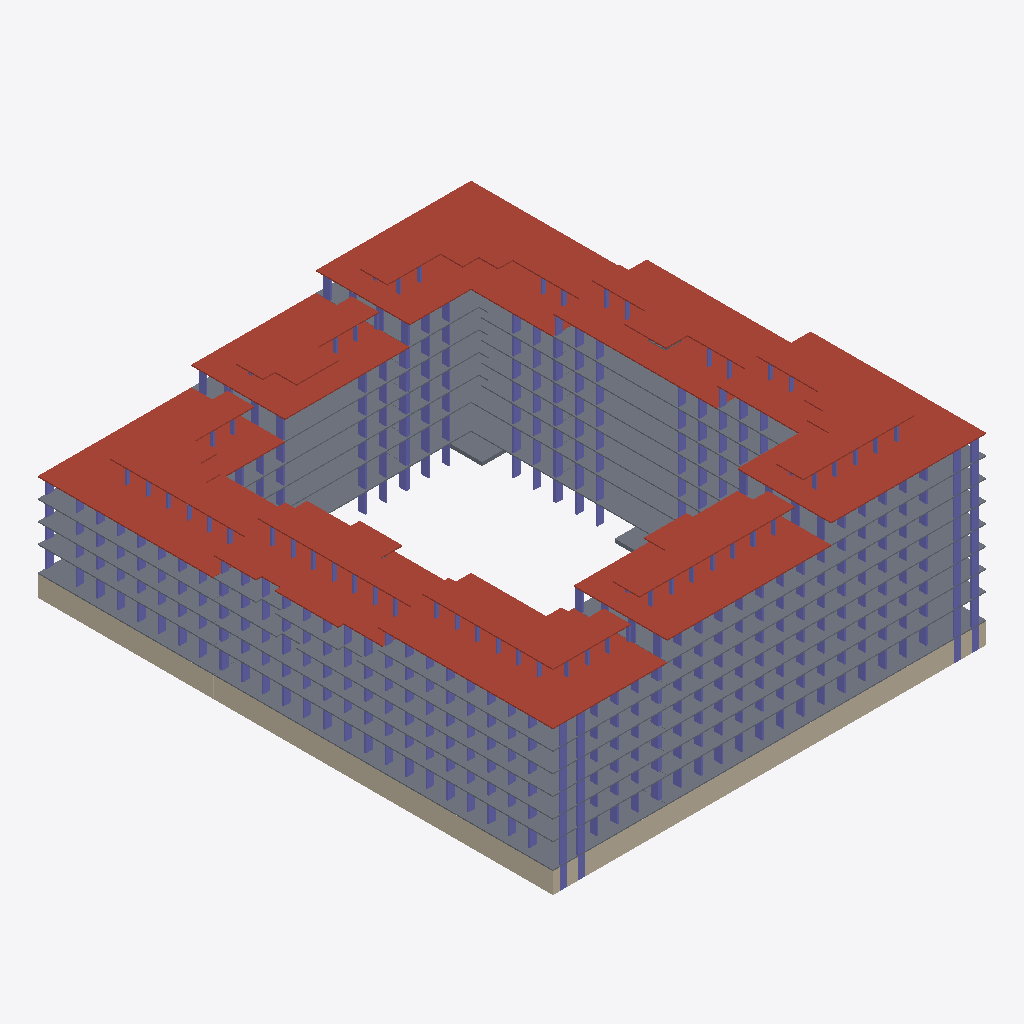
Isometric view of an IFC building model (ifcZIP, schema IFC4X3, length unit millimetre), seen from the south-west, elements coloured by IFC class: 323 columns (violet), 51 slabs (grey), 16 roofs (red-brown), 10 walls (beige).
Extent 73.0 m × 86.8 m × 35.1 m (x, y, z). Storeys (64): тб1_с1_э0 at -3.82 m; тб1_с2_э0 at -3.82 m; тб2_с1_э0 at -3.82 m; тб3_с1_э0 at -3.82 m; тб3_с2_э0 at -3.82 m; тб3_с3_э0 at -3.82 m; тб4_с1_э0 at -3.82 m; тб4_с2_э0 at -3.82 m; тб1_с1_э1 at -0.15 m; тб1_с2_э1 at -0.15 m; тб2_с1_э1 at -0.15 m; тб3_с1_э1 at -0.15 m; тб3_с2_э1 at -0.15 m; тб3_с3_э1 at -0.15 m; тб4_с1_э1 at -0.15 m; тб4_с2_э1 at -0.15 m. Elements (2043): 1908 IfcColumn, 83 IfcSlab, 52 IfcWall.

HEADER;
FILE_DESCRIPTION(('ViewDefinition[CoordinationView]'),'2;1');
FILE_NAME('','2024-05-22T07:40:55',(''),(''),'','BIMserver','');
FILE_SCHEMA(('IFC4X3'));
ENDSEC;
DATA;
#29917=IFCPROJECT('2UzG6KHJX6yPfo7sQ$0EzB',#36680,'ЮКВ17',$,$,$,$,(#146),#29913);
#29914=IFCSITE('1g3Lv43DP0Y8Q4K5Chm0Zj',#4,'ekb',$,$,#29915,$,'Екатеринбург',.COMPLEX.,$,$,$,$,$);
#29883=IFCSITE('3wmkdfzzHDHwWHgSwGCxmc',#4,'Южные кварталыы',$,$,#29878,$,'Южные кварталы',.PARTIAL.,$,$,$,$,$);
#3=IFCBUILDING('24Ctf31CDCAfV$$uN4tJYG',#4,'BRU_Секция_CN78_С1',$,'BRU_Секция_CN78',#5,$,$,.ELEMENT.,$,$,$);
#9=IFCBUILDING('1Mh8ej1iv4HxLtlZJ4gI2v',#4,'BRU_Секция_EW6_1_С2',$,'BRU_Секция_EW6_1',#10,$,$,.ELEMENT.,$,$,$);
#13=IFCBUILDING('1Yazd5m4j8$Az7TdTIS$Dl',#4,'BRU_Секция_CN78_С3',$,'BRU_Секция_CN78',#14,$,$,.ELEMENT.,$,$,$);
#17=IFCBUILDING('0S_8Qbo5z6mBOGsNP9E_dl',#4,'BRU_Секция_NS8_С4',$,'BRU_Секция_NS8',#18,$,$,.ELEMENT.,$,$,$);
#21=IFCBUILDING('16WHKIHEn5l9uGD4Hw5e4M',#4,'BRU_Секция_CS78_С5',$,'BRU_Секция_CS78',#22,$,$,.ELEMENT.,$,$,$);
#25=IFCBUILDING('01hFjfjKz4ShggsTKQ3ZkY',#4,'BRU_Секция_EW8_С6',$,'BRU_Секция_EW8',#26,$,$,.ELEMENT.,$,$,$);
#29=IFCBUILDING('0ZLlgz9kXEv9vmxB4TYiZA',#4,'BRU_Секция_CS58_С7',$,'BRU_Секция_CS58',#30,$,$,.ELEMENT.,$,$,$);
#33=IFCBUILDING('34DMJMScv4TfXYwb8DD_Fp',#4,'BRU_Секция_NS8_С8',$,'BRU_Секция_NS8',#34,$,$,.ELEMENT.,$,$,$);
#29876=IFCBUILDING('383SSNZUT0zxVrh2PdmHSP',#4,'ЮКВ17',$,'BRU_Квартал_закрытый_12х16_без_башни',#29877,$,'Южные кварталыы 17',.COMPLEX.,$,$,$);
#29885=IFCBUILDING('2FtfUfrEL3ygoATqwAGs8R',#4,'тб_2',$,'BRU_Температурный_блок',#29890,$,$,.COMPLEX.,$,$,$);
#29886=IFCBUILDING('0sCfndNUL6FfvW9pBOYV5L',#4,'тб_3',$,'BRU_Температурный_блок',#29896,$,$,.COMPLEX.,$,$,$);
#29887=IFCBUILDING('1fYFo3kRD6cxtEtkUCCnNX',#4,'тб_6',$,'BRU_Температурный_блок',#29902,$,$,.COMPLEX.,$,$,$);
#29888=IFCBUILDING('3Jf5KGbTz7d9OLeHrpwmUg',#4,'тб_8',$,'BRU_Температурный_блок',#29908,$,$,.COMPLEX.,$,$,$);
#14041=IFCBUILDINGSTOREY('0v4RWSQvj5ofBK5Mtd6LHy',#4,'тб4_с2_э6','Этаж 06 (отм. +17,250) Тех.этаж','BRU_Этаж',#14042,$,$,.ELEMENT.,17250.0);
#11684=IFCBUILDINGSTOREY('2wf$x6PsTBruRCfnxgDLfh',#4,'тб1_с1_э0','Этаж -01 (отм. -3,820)','BRU_Этаж',#11685,$,$,.ELEMENT.,-3820.0);
#11731=IFCBUILDINGSTOREY('1f1VnyNVTCnxQRThEDm6KU',#4,'тб1_с1_э1','Этаж 01 (отм. -0,150)','BRU_Этаж',#11732,$,$,.ELEMENT.,-150.0);
#11776=IFCBUILDINGSTOREY('2Rnl2nMnL2PhzTIKfo5Ze3',#4,'тб1_с1_э2','Этаж 02 (отм. +4,050)','BRU_Этаж',#11777,$,$,.ELEMENT.,4050.0);
#11821=IFCBUILDINGSTOREY('0VvV9IcGz0tgR1ZZr$IUDq',#4,'тб1_с1_э3','Этаж 03 (отм. +7,350)','BRU_Этаж',#11822,$,$,.ELEMENT.,7350.0);
#11866=IFCBUILDINGSTOREY('3TaJnWUXz43fq1W4e$zuAU',#4,'тб1_с1_э4','Этаж 04 (отм. +10,650)','BRU_Этаж',#11867,$,$,.ELEMENT.,10650.0);
#11890=IFCBUILDINGSTOREY('3NxuEqE_n9jebNPCcsDLsc',#4,'тб1_с1_э5','Этаж 05 (отм. +13,950) Тех.этаж','BRU_Этаж',#11891,$,$,.ELEMENT.,13950.0);
#14052=IFCBUILDINGSTOREY('1Aj5W12jv4y8acho7277eY',#4,'тб1_с1_э6','Этаж 06 (отм. +16,500) Кровля','BRU_Этаж',#14053,$,$,.ELEMENT.,16500.0);
#11924=IFCBUILDINGSTOREY('2I_mHScj18Ehk2oiO3P831',#4,'тб1_с2_э0','Этаж -01 (отм. -3,820)','BRU_Этаж',#11925,$,$,.ELEMENT.,-3820.0);
#11953=IFCBUILDINGSTOREY('37q$coQfv7zRfB_0pO2kUI',#4,'тб1_с2_э1','Этаж 01 (отм. -0,150)','BRU_Этаж',#11954,$,$,.ELEMENT.,-150.0);
#11982=IFCBUILDINGSTOREY('1JUXIwr2z0kRADhTB0NukY',#4,'тб1_с2_э2','Этаж 02 (отм. +4,050)','BRU_Этаж',#11983,$,$,.ELEMENT.,4050.0);
#12011=IFCBUILDINGSTOREY('20btgqRyj4KQIaaz5_FA0D',#4,'тб1_с2_э3','Этаж 03 (отм. +7,350)','BRU_Этаж',#12012,$,$,.ELEMENT.,7350.0);
#12040=IFCBUILDINGSTOREY('2F8MORSNz4TQmXThZNzgdF',#4,'тб1_с2_э4','Этаж 04 (отм. +10,650)','BRU_Этаж',#12041,$,$,.ELEMENT.,10650.0);
#12069=IFCBUILDINGSTOREY('0LxywuNznDWhxCqqaC7BZF',#4,'тб1_с2_э5','Этаж 05 (отм. +13,950)','BRU_Этаж',#12070,$,$,.ELEMENT.,13950.0);
#12085=IFCBUILDINGSTOREY('3x8voj0fD0yPkKWptk2GxN',#4,'тб1_с2_э6','Этаж 06 (отм. +17,250) Тех.этаж','BRU_Этаж',#12086,$,$,.ELEMENT.,17250.0);
#14063=IFCBUILDINGSTOREY('2IzH9ipU99$efTmua9ctkN',#4,'тб1_с2_э7','Этаж 07 (отм. +19,800) Кровля','BRU_Этаж',#14064,$,$,.ELEMENT.,19800.0);
#12142=IFCBUILDINGSTOREY('2wppedqXz7Eem6dhAwS90A',#4,'тб2_с1_э0','Этаж -01 (отм. -3,820)','BRU_Этаж',#12143,$,$,.ELEMENT.,-3820.0);
#12191=IFCBUILDINGSTOREY('3I6QesaNn3pvsntNtL_RQL',#4,'тб2_с1_э1','Этаж 01 (отм. -0,150)','BRU_Этаж',#12192,$,$,.ELEMENT.,-150.0);
#12240=IFCBUILDINGSTOREY('1f8Dz_kdL5Ex1HWCBuQwxa',#4,'тб2_с1_э2','Этаж 02 (отм. +4,050)','BRU_Этаж',#12241,$,$,.ELEMENT.,4050.0);
#12289=IFCBUILDINGSTOREY('3rbfXRKgz9_vdi01XD0Y0C',#4,'тб2_с1_э3','Этаж 03 (отм. +7,350)','BRU_Этаж',#12290,$,$,.ELEMENT.,7350.0);
#12338=IFCBUILDINGSTOREY('2eK8xPipT8AB2c9a1FjGkd',#4,'тб2_с1_э4','Этаж 04 (отм. +10,650)','BRU_Этаж',#12339,$,$,.ELEMENT.,10650.0);
#12387=IFCBUILDINGSTOREY('3xQiFG0jz3DQ0DADsBYWMl',#4,'тб2_с1_э5','Этаж 05 (отм. +13,950)','BRU_Этаж',#12388,$,$,.ELEMENT.,13950.0);
#12436=IFCBUILDINGSTOREY('0FTv9dkHP1u95yREsfx4gm',#4,'тб2_с1_э6','Этаж 06 (отм. +17,250)','BRU_Этаж',#12437,$,$,.ELEMENT.,17250.0);
#12460=IFCBUILDINGSTOREY('2TC1Q6oh95jBPJn$RlCF4C',#4,'тб2_с1_э7','Этаж 07 (отм. +20,550) Тех.этаж','BRU_Этаж',#12461,$,$,.ELEMENT.,20550.0);
#14074=IFCBUILDINGSTOREY('20cgFvCqz8zebZE0OZONGu',#4,'тб2_с1_э8','Этаж 08 (отм. +23,100) Кровля','BRU_Этаж',#14075,$,$,.ELEMENT.,23100.0);
#12498=IFCBUILDINGSTOREY('378VALGFz4EQRLRfCNSk2d',#4,'тб3_с1_э0','Этаж -01 (отм. -3,820)','BRU_Этаж',#12499,$,$,.ELEMENT.,-3820.0);
#12531=IFCBUILDINGSTOREY('2hk$j0QzzEogZXbBzLlok9',#4,'тб3_с1_э1','Этаж 01 (отм. -0,150)','BRU_Этаж',#12532,$,$,.ELEMENT.,-150.0);
#12564=IFCBUILDINGSTOREY('3JVC8TnKrFIe6x51cOdg8t',#4,'тб3_с1_э2','Этаж 02 (отм. +4,050)','BRU_Этаж',#12565,$,$,.ELEMENT.,4050.0);
#12597=IFCBUILDINGSTOREY('31urpf2RX2WeChbAyts6Dr',#4,'тб3_с1_э3','Этаж 03 (отм. +7,350)','BRU_Этаж',#12598,$,$,.ELEMENT.,7350.0);
#12630=IFCBUILDINGSTOREY('0ItsbuDrH3Z9AvQXvqAKQ2',#4,'тб3_с1_э4','Этаж 04 (отм. +10,650)','BRU_Этаж',#12631,$,$,.ELEMENT.,10650.0);
#12663=IFCBUILDINGSTOREY('15eEOfwmD2uA9a$pEAiaAS',#4,'тб3_с1_э5','Этаж 05 (отм. +13,950)','BRU_Этаж',#12664,$,$,.ELEMENT.,13950.0);
#12696=IFCBUILDINGSTOREY('0XUkNfxf91lB37s8vHnhVU',#4,'тб3_с1_э6','Этаж 06 (отм. +17,250)','BRU_Этаж',#12697,$,$,.ELEMENT.,17250.0);
#12729=IFCBUILDINGSTOREY('1vZXwFJer6cAw3pvdt1MAb',#4,'тб3_с1_э7','Этаж 07 (отм. +20,550)','BRU_Этаж',#12730,$,$,.ELEMENT.,20550.0);
#12747=IFCBUILDINGSTOREY('0rpFTrET56PP5mi7eEQs1N',#4,'тб3_с1_э8','Этаж 08 (отм. +23,850) Тех.этаж','BRU_Этаж',#12748,$,$,.ELEMENT.,23850.0);
#14089=IFCBUILDINGSTOREY('0n8YgwHETCpxs7a7I6hwJC',#4,'тб3_с1_э9','Этаж 09 (отм. +26,870) Кровля','BRU_Этаж',#14090,$,$,.ELEMENT.,26870.0);
#12804=IFCBUILDINGSTOREY('0JbfvTtVr8XRR1R0Svbjpj',#4,'тб3_с2_э0','Этаж -01 (отм. -3,820)','BRU_Этаж',#12805,$,$,.ELEMENT.,-3820.0);
#12853=IFCBUILDINGSTOREY('0Zf7akHHPDgOyVnbWdDREp',#4,'тб3_с2_э1','Этаж 01 (отм. -0,150)','BRU_Этаж',#12854,$,$,.ELEMENT.,-150.0);
#12902=IFCBUILDINGSTOREY('2jX25ieIr8ePPABCjCDONU',#4,'тб3_с2_э2','Этаж 02 (отм. +4,050)','BRU_Этаж',#12903,$,$,.ELEMENT.,4050.0);
#12951=IFCBUILDINGSTOREY('2A9CLLrbbBbOQSO$74EGr3',#4,'тб3_с2_э3','Этаж 03 (отм. +7,350)','BRU_Этаж',#12952,$,$,.ELEMENT.,7350.0);
#13000=IFCBUILDINGSTOREY('2gpvCfbR9Fn9vr6duy$e3F',#4,'тб3_с2_э4','Этаж 04 (отм. +10,650)','BRU_Этаж',#13001,$,$,.ELEMENT.,10650.0);
#13049=IFCBUILDINGSTOREY('0wkM2qmoz1Awr1K_bHwCHV',#4,'тб3_с2_э5','Этаж 05 (отм. +13,950)','BRU_Этаж',#13050,$,$,.ELEMENT.,13950.0);
#13098=IFCBUILDINGSTOREY('2B2Ug2TznBcgJC_Hlzw2O5',#4,'тб3_с2_э6','Этаж 06 (отм. +17,250)','BRU_Этаж',#13099,$,$,.ELEMENT.,17250.0);
#13147=IFCBUILDINGSTOREY('0y1leR0$P6LuABSHMXO9hs',#4,'тб3_с2_э7','Этаж 07 (отм. +20,550)','BRU_Этаж',#13148,$,$,.ELEMENT.,20550.0);
#13196=IFCBUILDINGSTOREY('2adJIMZe9Eswpd3wqTA95y',#4,'тб3_с2_э8','Этаж 08 (отм. +23,850)','BRU_Этаж',#13197,$,$,.ELEMENT.,23850.0);
#13218=IFCBUILDINGSTOREY('2fZAKOGR99eORMEXn3LS_u',#4,'тб3_с2_э9','Этаж 09 (отм. +27,150) Тех.этаж','BRU_Этаж',#13219,$,$,.ELEMENT.,27150.0);
#14100=IFCBUILDINGSTOREY('2dizxpUVz9O8zN2aw3TRa_',#4,'тб3_с2_э10','Этаж 10 (отм. +29,700) Кровля','BRU_Этаж',#14101,$,$,.ELEMENT.,29700.0);
#13256=IFCBUILDINGSTOREY('1uNc0$yj1EJvNdqtbGIEcU',#4,'тб3_с3_э0','Этаж -01 (отм. -3,820)','BRU_Этаж',#13257,$,$,.ELEMENT.,-3820.0);
#13289=IFCBUILDINGSTOREY('3ZHvXlekr9GAsGbjKxmKHH',#4,'тб3_с3_э1','Этаж 01 (отм. -0,150)','BRU_Этаж',#13290,$,$,.ELEMENT.,-150.0);
#13322=IFCBUILDINGSTOREY('3t$aoyV5j96gStFKkFapxN',#4,'тб3_с3_э2','Этаж 02 (отм. +4,050)','BRU_Этаж',#13323,$,$,.ELEMENT.,4050.0);
#13355=IFCBUILDINGSTOREY('38wH$MQ396iRei3cQVTqdh',#4,'тб3_с3_э3','Этаж 03 (отм. +7,350)','BRU_Этаж',#13356,$,$,.ELEMENT.,7350.0);
#13388=IFCBUILDINGSTOREY('3o6pkLxmP6Vvav9y7PjgXh',#4,'тб3_с3_э4','Этаж 04 (отм. +10,650)','BRU_Этаж',#13389,$,$,.ELEMENT.,10650.0);
#13421=IFCBUILDINGSTOREY('2BECPNTj93SBzTDTCfL0P9',#4,'тб3_с3_э5','Этаж 05 (отм. +13,950)','BRU_Этаж',#13422,$,$,.ELEMENT.,13950.0);
#13454=IFCBUILDINGSTOREY('1WmyzGaw90dfoHQDo8$CZo',#4,'тб3_с3_э6','Этаж 06 (отм. +17,250)','BRU_Этаж',#13455,$,$,.ELEMENT.,17250.0);
#13487=IFCBUILDINGSTOREY('3LPUUnF3n5hOwgzuIe_X0u',#4,'тб3_с3_э7','Этаж 07 (отм. +20,550)','BRU_Этаж',#13488,$,$,.ELEMENT.,20550.0);
#13505=IFCBUILDINGSTOREY('0APOdsNMX1eRPcju4r251w',#4,'тб3_с3_э8','Этаж 08 (отм. +23,850) Тех.этаж','BRU_Этаж',#13506,$,$,.ELEMENT.,23850.0);
#14111=IFCBUILDINGSTOREY('00JaufOzH9nwn1f5j4zMMR',#4,'тб3_с3_э9','Этаж 09 (отм. +26,400) Кровля','BRU_Этаж',#14112,$,$,.ELEMENT.,26400.0);
#13554=IFCBUILDINGSTOREY('3Dzd3ym2H0nv$9F6M2Kd$$',#4,'тб4_с1_э0','Этаж -01 (отм. -3,820)','BRU_Этаж',#13555,$,$,.ELEMENT.,-3820.0);
#13595=IFCBUILDINGSTOREY('0EAiyZA0PEjfschn_KEgsr',#4,'тб4_с1_э1','Этаж 01 (отм. -0,150)','BRU_Этаж',#13596,$,$,.ELEMENT.,-150.0);
#13636=IFCBUILDINGSTOREY('24GWnPuOj0GwVUIRw9YTwV',#4,'тб4_с1_э2','Этаж 02 (отм. +4,050)','BRU_Этаж',#13637,$,$,.ELEMENT.,4050.0);
#13677=IFCBUILDINGSTOREY('0uVRSWTjPE$9ApZgKg4T6i',#4,'тб4_с1_э3','Этаж 03 (отм. +7,350)','BRU_Этаж',#13678,$,$,.ELEMENT.,7350.0);
#13718=IFCBUILDINGSTOREY('10DKVF6WvBi9lzCilmHt0j',#4,'тб4_с1_э4','Этаж 04 (отм. +10,650)','BRU_Этаж',#13719,$,$,.ELEMENT.,10650.0);
#13759=IFCBUILDINGSTOREY('1E3R_oE4vFjuwKewM$YK4i',#4,'тб4_с1_э5','Этаж 05 (отм. +13,950)','BRU_Этаж',#13760,$,$,.ELEMENT.,13950.0);
#13800=IFCBUILDINGSTOREY('1LG6xuBPHEDhOQQZtcDjkx',#4,'тб4_с1_э6','Этаж 06 (отм. +17,250)','BRU_Этаж',#13801,$,$,.ELEMENT.,17250.0);
#13820=IFCBUILDINGSTOREY('0Vz_P4F2L7YwhiuZ9S4EQG',#4,'тб4_с1_э7','Этаж 07 (отм. +20,550) Тех.этаж','BRU_Этаж',#13821,$,$,.ELEMENT.,20550.0);
#11589=IFCSLAB('0cv7rvuwD0tuQF4vob4vWc',#11635,'5.9_перекрытие','Покрытия','Монолитное_перекрытие_200',#13201,#3505,$,.ROOF.);
#11587=IFCSLAB('2bfJS7fvf3gRPw5QdjZAuW',#11635,'3.7_перекрытие','Покрытия','Монолитное_перекрытие_200',#12441,#3429,$,.ROOF.);
#11585=IFCSLAB('2g$VZeNr5E6weQ$atVrFyW',#11635,'1.5_перекрытие','Покрытия','Монолитное_перекрытие_200',#11871,#3369,$,.ROOF.);
#11591=IFCSLAB('2JGdck7Sz9t8OS$PAtk0fe',#11635,'7.7_перекрытие','Покрытия','Монолитное_перекрытие_200',#13805,#3573,$,.ROOF.);
#11590=IFCSLAB('3PCnKkxe57SQZwfkPxDsB6',#11635,'6.8_перекрытие','Покрытия','Монолитное_перекрытие_200',#13492,#3541,$,.ROOF.);
#11588=IFCSLAB('151ikVMpLCuAi0lJZQuODU',#11635,'4.8_перекрытие','Покрытия','Монолитное_перекрытие_200',#12734,#3465,$,.ROOF.);
#11592=IFCSLAB('301FP7QvH27w18UFv88pgl',#11635,'8.6_перекрытие','Покрытия','Монолитное_перекрытие_200',#14028,#3601,$,.ROOF.);
#11586=IFCSLAB('1UNBWg80PEnQntUn8iccr2',#11635,'2.6_перекрытие','Покрытия','Монолитное_перекрытие_200',#12074,#3397,$,.ROOF.);
#11593=IFCSLAB('1DXiBYjAz2OvY6tbxgNFhJ',#11635,'тб1_с1_э7_перекрытие','Покрытия','Монолитное_перекрытие_200',#14050,#4480,$,.ROOF.);
#11595=IFCSLAB('0BhanN7Dr3LPHzPCk617dF',#11635,'тб2_с1_э9_перекрытие','Покрытия','Монолитное_перекрытие_200',#14072,#6347,$,.ROOF.);
#11598=IFCSLAB('1kD7ZWHprDweZucmEoUEbW',#11635,'тб3_с2_э11_перекрытие','Покрытия','Монолитное_перекрытие_200',#14098,#8856,$,.ROOF.);
#11600=IFCSLAB('0pvFE9y1DB1gDg5xJQOCeD',#11635,'тб4_с1_э9_перекрытие','Покрытия','Монолитное_перекрытие_200',#14120,#10795,$,.ROOF.);
#11599=IFCSLAB('1w$8if$XLBQv8Gi5e2jJrg',#11635,'тб3_с3_э10_перекрытие','Покрытия','Монолитное_перекрытие_200',#14109,#9757,$,.ROOF.);
#11597=IFCSLAB('3DeHwjxFjCBBsfMZtKFUiR',#11635,'тб3_с1_э10_перекрытие','Покрытия','Монолитное_перекрытие_200',#14087,#7252,$,.ROOF.);
#11602=IFCSLAB('13n_i9sZz3KAm7rFkk15Y1',#11635,'тб4_с2_э8_перекрытие','Покрытия','Монолитное_перекрытие_200',#14139,#11494,$,.ROOF.);
#11559=IFCSLAB('0eahqulBv2zuGXHxrY0fP7',#11635,'7.1_перекрытие','Перекрытия','Монолитное_перекрытие_180',#13559,#3549,$,.FLOOR.);
#11563=IFCSLAB('21cV0gROP7GhXSZ8$HexG_',#11635,'7.5_перекрытие','Перекрытия','Монолитное_перекрытие_180',#13723,#3565,$,.FLOOR.);
#11562=IFCSLAB('3Q_T_gSAX1QxhY2KlWmIr3',#11635,'7.4_перекрытие','Перекрытия','Монолитное_перекрытие_180',#13682,#3561,$,.FLOOR.);
#11560=IFCSLAB('0H2J7A0yL0_vfwaH9Hrbr5',#11635,'7.2_перекрытие','Перекрытия','Монолитное_перекрытие_180',#13600,#3553,$,.FLOOR.);
#11561=IFCSLAB('2AU4zN_FD7W9jVd0tPkC7A',#11635,'7.3_перекрытие','Перекрытия','Монолитное_перекрытие_180',#13641,#3557,$,.FLOOR.);
#11564=IFCSLAB('0OqBkK$W17lweQK6eEFNfy',#11635,'7.6_перекрытие','Покрытия','Монолитное_перекрытие_180',#13764,#3569,$,.FLOOR.);
#11594=IFCSLAB('0KX$aCnaH6dfbpKoJj2d5I',#11635,'тб1_с2_э8_перекрытие','Покрытия','Монолитное_перекрытие_200',#14061,#5069,$,.ROOF.);
#11551=IFCSLAB('3CBOa4fHz7eAAt2AeWDAIf',#11635,'5.8_перекрытие','Покрытия','Монолитное_перекрытие_180',#13152,#3501,$,.FLOOR.);
#11676=IFCWALL('2WN5v91QTCru5mOWJnZBef',#11635,$,'Подвал','Монолитная_стена_250',#29952,#3761,$,.SOLIDWALL.);
#13546=IFCWALL('1SA_FkPyrArerL837TFpMW',#11635,$,'Подвал','Монолитная_стена_250',#30049,#9897,$,.SOLIDWALL.);
#13251=IFCWALL('3YmdjUmU58Rx6moY_rlo6n',#11635,$,'Подвал','Монолитная_стена_250',#30034,#8964,$,.SOLIDWALL.);
#11522=IFCSLAB('2wqeHyP7zA6grxgExF51lv',#11635,'1.1_перекрытие','Перекрытия','Монолитное_перекрытие_180',#11691,#3353,$,.FLOOR.);
#13853=IFCWALL('1ez$pks91F6gnArpXgICwo',#11635,$,'Подвал','Монолитная_стена_250',#30065,#10903,$,.SOLIDWALL.);
#11525=IFCSLAB('176l3ziuf3hhpSFNeYT_6V',#11635,'1.4_перекрытие','Покрытия','Монолитное_перекрытие_180',#11826,#3365,$,.FLOOR.);
#11558=IFCSLAB('3Ip46iTWDDxP6dlvS7nWuf',#11635,'6.7_перекрытие','Покрытия','Монолитное_перекрытие_180',#13459,#3537,$,.FLOOR.);
#11524=IFCSLAB('2ReNK_pVXDggmBV3wCetpz',#11635,'1.3_перекрытие','Перекрытия','Монолитное_перекрытие_180',#11781,#3361,$,.FLOOR.);
#11552=IFCSLAB('0tobpw_G5DVwgvVxrnWDRS',#11635,'6.1_перекрытие','Перекрытия','Монолитное_перекрытие_180',#13261,#3513,$,.FLOOR.);
#11531=IFCSLAB('2bYuhHKR19qf395hi8oyeL',#11635,'3.1_перекрытие','Перекрытия','Монолитное_перекрытие_180',#12147,#3405,$,.FLOOR.);
#11536=IFCSLAB('06Ifm7vA53EftQvN1hsomj',#11635,'3.6_перекрытие','Покрытия','Монолитное_перекрытие_180',#12392,#3425,$,.FLOOR.);
#11550=IFCSLAB('0ceR1H2XLCGh4DS$5PT_n$',#11635,'5.7_перекрытие','Перекрытия','Монолитное_перекрытие_180',#13103,#3497,$,.FLOOR.);
#11565=IFCSLAB('24BQpYsvH7IOieJ7fGJAiL',#11635,'8.1_перекрытие','Перекрытия','Монолитное_перекрытие_180',#13863,#3581,$,.FLOOR.);
#11523=IFCSLAB('3kBr2trtT1zu6KSbMX3M0d',#11635,'1.2_перекрытие','Перекрытия','Монолитное_перекрытие_180',#11736,#3357,$,.FLOOR.);
#11544=IFCSLAB('2ekWYcc71CSPa0o_akHvFq',#11635,'5.1_перекрытие','Перекрытия','Монолитное_перекрытие_180',#12809,#3473,$,.FLOOR.);
#11530=IFCSLAB('0uRl5j9JXCpfTzadzDhb1X',#11635,'2.5_перекрытие','Покрытия','Монолитное_перекрытие_180',#12045,#3393,$,.FLOOR.);
#11567=IFCSLAB('1IxycrA1T8Ge$2$sIYrsqN',#11635,'8.3_перекрытие','Перекрытия','Монолитное_перекрытие_180',#13929,#3589,$,.FLOOR.);
#11549=IFCSLAB('1wzafQaAvFPgcsxNduhB1U',#11635,'5.6_перекрытие','Перекрытия','Монолитное_перекрытие_180',#13054,#3493,$,.FLOOR.);
#11568=IFCSLAB('1BYAJGNbb7JBL2BcCu049Y',#11635,'8.4_перекрытие','Перекрытия','Монолитное_перекрытие_180',#13962,#3593,$,.FLOOR.);
#11548=IFCSLAB('1RgjFNkLf2SxxeQsye_uFn',#11635,'5.5_перекрытие','Перекрытия','Монолитное_перекрытие_180',#13005,#3489,$,.FLOOR.);
#11566=IFCSLAB('2RlE$J6PT3NuWAJbgrePI6',#11635,'8.2_перекрытие','Перекрытия','Монолитное_перекрытие_180',#13896,#3585,$,.FLOOR.);
#11557=IFCSLAB('3dN7$uRRrBbg6YRV_RRJqc',#11635,'6.6_перекрытие','Перекрытия','Монолитное_перекрытие_180',#13426,#3533,$,.FLOOR.);
#11553=IFCSLAB('2ilQpLfmjDxgmlBFsJ$cTd',#11635,'6.2_перекрытие','Перекрытия','Монолитное_перекрытие_180',#13294,#3517,$,.FLOOR.);
#11554=IFCSLAB('0F0OaawfzBpx0yAJ3Vofw3',#11635,'6.3_перекрытие','Перекрытия','Монолитное_перекрытие_180',#13327,#3521,$,.FLOOR.);
#11555=IFCSLAB('34Mdv9Mgf43hMLbHJRyxDO',#11635,'6.4_перекрытие','Перекрытия','Монолитное_перекрытие_180',#13360,#3525,$,.FLOOR.);
#11556=IFCSLAB('2AQzVA9VbBIOjKJ5$tM$n8',#11635,'6.5_перекрытие','Перекрытия','Монолитное_перекрытие_180',#13393,#3529,$,.FLOOR.);
#11540=IFCSLAB('0rydeM_0rF3vg$UGgMyb1U',#11635,'4.4_перекрытие','Перекрытия','Монолитное_перекрытие_180',#12602,#3449,$,.FLOOR.);
#11542=IFCSLAB('0H5RcwYxTCKOGTsgwtTQ2f',#11635,'4.6_перекрытие','Перекрытия','Монолитное_перекрытие_180',#12668,#3457,$,.FLOOR.);
#11541=IFCSLAB('00dzLRSJD0V8NCkwBEoEjM',#11635,'4.5_перекрытие','Перекрытия','Монолитное_перекрытие_180',#12635,#3453,$,.FLOOR.);
#11543=IFCSLAB('0rif2orCLAshsDym9x91mV',#11635,'4.7_перекрытие','Покрытия','Монолитное_перекрытие_180',#12701,#3461,$,.FLOOR.);
#11569=IFCSLAB('3FSOnYS0b1quco4OlOkCvO',#11635,'8.5_перекрытие','Покрытия','Монолитное_перекрытие_180',#13995,#3597,$,.FLOOR.);
#12799=IFCWALL('0FMmcqc1T6q9_G91C7Ajk9',#11635,$,'Подвал','Монолитная_стена_250',#29863,#7433,$,.SOLIDWALL.);
#11532=IFCSLAB('29zxjV1zP2KwUFu6WPXTPB',#11635,'3.2_перекрытие','Перекрытия','Монолитное_перекрытие_180',#12196,#3409,$,.FLOOR.);
#11547=IFCSLAB('1xk8_AsoDBzBDrckvAT5fK',#11635,'5.4_перекрытие','Перекрытия','Монолитное_перекрытие_180',#12956,#3485,$,.FLOOR.);
#11534=IFCSLAB('18OGuOU9P20BolietgEAkS',#11635,'3.4_перекрытие','Перекрытия','Монолитное_перекрытие_180',#12294,#3417,$,.FLOOR.);
#11539=IFCSLAB('37TdR0puzDDuAI6UhoO$is',#11635,'4.3_перекрытие','Перекрытия','Монолитное_перекрытие_180',#12569,#3445,$,.FLOOR.);
#11533=IFCSLAB('1tjg3ARhP6UP76FZzcYdov',#11635,'3.3_перекрытие','Перекрытия','Монолитное_перекрытие_180',#12245,#3413,$,.FLOOR.);
#11535=IFCSLAB('3fKHXNzFH2bhpTqB$R90cs',#11635,'3.5_перекрытие','Перекрытия','Монолитное_перекрытие_180',#12343,#3421,$,.FLOOR.);
#11545=IFCSLAB('25WXtw$yP6aui4nmek5csd',#11635,'5.2_перекрытие','Перекрытия','Монолитное_перекрытие_180',#12858,#3477,$,.FLOOR.);
#11546=IFCSLAB('355wkWB8jAgepTjF3R1yq6',#11635,'5.3_перекрытие','Перекрытия','Монолитное_перекрытие_180',#12907,#3481,$,.FLOOR.);
#11538=IFCSLAB('28$WR28M1A79VoraH9E51A',#11635,'4.2_перекрытие','Перекрытия','Монолитное_перекрытие_180',#12536,#3441,$,.FLOOR.);
#11537=IFCSLAB('0nRHZAV7119gSFUF3DZVxW',#11635,'4.1_перекрытие','Перекрытия','Монолитное_перекрытие_180',#12503,#3437,$,.FLOOR.);
#11528=IFCSLAB('3BQUlRvUj5k8Sgr9o$zdBW',#11635,'2.3_перекрытие','Перекрытия','Монолитное_перекрытие_180',#11987,#3385,$,.FLOOR.);
#11529=IFCSLAB('0fhtA_eVjBjeyDR7wl4x0f',#11635,'2.4_перекрытие','Перекрытия','Монолитное_перекрытие_180',#12016,#3389,$,.FLOOR.);
#11527=IFCSLAB('21mS25N1D5CRpMYlbFwoeI',#11635,'2.2_перекрытие','Перекрытия','Монолитное_перекрытие_180',#11958,#3381,$,.FLOOR.);
#11526=IFCSLAB('0Gpdd1x3P0EPj9ultqALUD',#11635,'2.1_перекрытие','Перекрытия','Монолитное_перекрытие_180',#11929,#3377,$,.FLOOR.);
#13549=IFCWALL('2D2QChwFL3AhhEL1ZGx3yT',#11635,$,'Подвал','Монолитная_стена_250',#29872,#9906,$,.SOLIDWALL.);
#11502=IFCSLAB('2C6OO0VePCERJermk1bG$4',#11635,'3.0_перекрытие',$,'Монолитное_перекрытие_600',#12090,#3401,$,.BASESLAB.);
#11503=IFCSLAB('1SgWwahXz4K8zzav9M7zLD',#11635,'4.0_перекрытие',$,'Монолитное_перекрытие_600',#12465,#3433,$,.BASESLAB.);
#11570=IFCSLAB('3oaxesZ2X8cAASjxzS1N$n',#11635,'тб4_с2_э2_перекрытие','Перекрытия','Монолитное_перекрытие_180',#14131,#10922,$,.FLOOR.);
#13548=IFCWALL('2eP$wQ2Y9FpO9bixDw1foh',#11635,$,'Подвал','Монолитная_стена_250',#29868,#9903,$,.SOLIDWALL.);
#12798=IFCWALL('2KmAi7Wk97lBqVdp_wmr3O',#11635,$,'Подвал','Монолитная_стена_250',#29859,#7430,$,.SOLIDWALL.);
#13594=IFCCOLUMN('31UgIyrxLArfyYbBKp1F7c',#11635,'Колонна_особая_тб4_с1_э1',$,'Монолитная_колонна_1200_250',#32189,#10059,$,.COLUMN.);
#12851=IFCCOLUMN('33o4l_Lp1AxuCFrVYMc25P',#11635,'Колонна_угловая_тб3_с2_э1',$,'Монолитная_колонна_1200_250',#32758,#7612,$,.COLUMN.);
#12852=IFCCOLUMN('1bpx51tofEG9voR9s82n$v',#11635,'Колонна_особая_тб3_с2_э1',$,'Монолитная_колонна_1200_250',#32757,#7616,$,.COLUMN.);
#13593=IFCCOLUMN('1pP2kpNFT8GBaax6B81V$E',#11635,'Колонна_угловая_тб4_с1_э1',$,'Монолитная_колонна_1200_250',#32190,#10055,$,.COLUMN.);
#11941=IFCCOLUMN('06MPhDrI9FwQkQC5BdjJA_',#11635,'Колонна_тб1_с2_э1_р0_ст4',$,'Монолитная_колонна_1200_250',#33438,#4633,$,.COLUMN.);
#12509=IFCCOLUMN('3RdPWxpJjDxAfnEydXQO2J',#11635,'Колонна_тб3_с1_э1_р0_ст1',$,'Монолитная_колонна_1200_250',#33016,#6492,$,.COLUMN.);
#11949=IFCCOLUMN('0lpC1vc658gQ46_$QGUXjf',#11635,'Колонна_тб1_с2_э1_р0_ст6',$,'Монолитная_колонна_1200_250',#33430,#4665,$,.COLUMN.);
#12171=IFCCOLUMN('3nBsWcai12auP5bDXtk04v',#11635,'Колонна_тб2_с1_э1_р2_ст0_вер',$,'Монолитная_колонна_1200_250',#33276,#5359,$,.COLUMN.);
#12151=IFCCOLUMN('1VU_UN7JPEAvEtCi72SzQs',#11635,'Колонна_тб2_с1_э1_р0_ст1_гор',$,'Монолитная_колонна_1200_250',#33296,#5279,$,.COLUMN.);
#13717=IFCCOLUMN('2SLLU6WjHAd8_mXqvq2sNA',#11635,'Колонна_особая_тб4_с1_э4',$,'Монолитная_колонна_1200_250',#32087,#10467,$,.COLUMN.);
#12949=IFCCOLUMN('00_wasnU5Em9H53y6XMLkC',#11635,'Колонна_угловая_тб3_с2_э3',$,'Монолитная_колонна_1200_250',#32674,#7948,$,.COLUMN.);
#12998=IFCCOLUMN('0mu84ZQbPBZQ_T1wI0fW97',#11635,'Колонна_угловая_тб3_с2_э4',$,'Монолитная_колонна_1200_250',#32632,#8116,$,.COLUMN.);
#13047=IFCCOLUMN('3RPqRrVrnAOgyNCvX7p$os',#11635,'Колонна_угловая_тб3_с2_э5',$,'Монолитная_колонна_1200_250',#32590,#8284,$,.COLUMN.);
#13096=IFCCOLUMN('01j$0yOmD6Weivmmc8pOe0',#11635,'Колонна_угловая_тб3_с2_э6',$,'Монолитная_колонна_1200_250',#32548,#8452,$,.COLUMN.);
#13145=IFCCOLUMN('3$G1Fes5XCQPbSqK3Nk0JV',#11635,'Колонна_угловая_тб3_с2_э7',$,'Монолитная_колонна_1200_250',#32506,#8620,$,.COLUMN.);
#13635=IFCCOLUMN('2FVgx29LTCHuCddSHap13Y',#11635,'Колонна_особая_тб4_с1_э2',$,'Монолитная_колонна_1200_250',#32155,#10195,$,.COLUMN.);
#13758=IFCCOLUMN('1ldBv$Mi9CoPV6nQb_iinr',#11635,'Колонна_особая_тб4_с1_э5',$,'Монолитная_колонна_1200_250',#32053,#10603,$,.COLUMN.);
#12394=IFCCOLUMN('16nx$meDn6SxFwLx67jk6p',#11635,'Колонна_тб2_с1_э6_р0_ст0_гор',$,'Монолитная_колонна_1200_250',#33088,#6111,$,.COLUMN.);
#12401=IFCCOLUMN('30yYJqi$zD9P19ovITvN8n',#11635,'Колонна_тб2_с1_э6_р1_ст0_гор',$,'Монолитная_колонна_1200_250',#33081,#6139,$,.COLUMN.);
#12900=IFCCOLUMN('2B9UrYJDb3UgNquy1M6Vjy',#11635,'Колонна_угловая_тб3_с2_э2',$,'Монолитная_колонна_1200_250',#32716,#7780,$,.COLUMN.);
#13154=IFCCOLUMN('3Svj2HPSr89PFIq6uKf7uX',#11635,'Колонна_тб3_с2_э8_р0_ст0_гор',$,'Монолитная_колонна_1200_250',#32504,#8628,$,.COLUMN.);
#13483=IFCCOLUMN('1hVfyILlfE2QwuFBoTra1D',#11635,'Колонна_тб3_с3_э7_р0_ст7',$,'Монолитная_колонна_1200_250',#32258,#9697,$,.COLUMN.);
#13486=IFCCOLUMN('1r9DIqj0L1mvujfFXXHsd9',#11635,'Колонна_тб3_с3_э7_р3_ст7',$,'Монолитная_колонна_1200_250',#32255,#9709,$,.COLUMN.);
#13676=IFCCOLUMN('1jTMpofQrB2e9vPF1kuB$9',#11635,'Колонна_особая_тб4_с1_э3',$,'Монолитная_колонна_1200_250',#32121,#10331,$,.COLUMN.);
#12047=IFCCOLUMN('3eCh9fmSjCBPV$Sea6lFd$',#11635,'Колонна_тб1_с2_э5_р0_ст0',$,'Монолитная_колонна_1200_250',#33360,#4945,$,.COLUMN.);
#13194=IFCCOLUMN('1NhvT_lMP8ngN6uo6IcW_g',#11635,'Колонна_угловая_тб3_с2_э8',$,'Монолитная_колонна_1200_250',#32464,#8788,$,.COLUMN.);
#13799=IFCCOLUMN('2lpsRYFsjEbezaQby2vrGw',#11635,'Колонна_особая_тб4_с1_э6',$,'Монолитная_колонна_1200_250',#32019,#10739,$,.COLUMN.);
#12505=IFCCOLUMN('0Hf9ONewD9xfw_hIIACdmo',#11635,'Колонна_тб3_с1_э1_р0_ст0',$,'Монолитная_колонна_1200_250',#33020,#6476,$,.COLUMN.);
#12513=IFCCOLUMN('0Wj0L9Zun3vBLVGoFItWF3',#11635,'Колонна_тб3_с1_э1_р0_ст2',$,'Монолитная_колонна_1200_250',#33012,#6508,$,.COLUMN.);
#11945=IFCCOLUMN('16AV3lRS15lfoJwGT6YrFz',#11635,'Колонна_тб1_с2_э1_р0_ст5',$,'Монолитная_колонна_1200_250',#33434,#4649,$,.COLUMN.);
#12169=IFCCOLUMN('2T8ycW7214D9rNY6JRimzs',#11635,'Колонна_тб2_с1_э1_р1_ст0_вер',$,'Монолитная_колонна_1200_250',#33278,#5351,$,.COLUMN.);
#12153=IFCCOLUMN('0ln2H5jofFCA3XxNLuMvVI',#11635,'Колонна_тб2_с1_э1_р0_ст2_гор',$,'Монолитная_колонна_1200_250',#33294,#5287,$,.COLUMN.);
#13160=IFCCOLUMN('1UisWoTizFcRVpVe6_YSYI',#11635,'Колонна_тб3_с2_э8_р0_ст0_гор',$,'Монолитная_колонна_1200_250',#32498,#8652,$,.COLUMN.);
#12999=IFCCOLUMN('0qHpvLa1TE2AmXim9YYNyQ',#11635,'Колонна_особая_тб3_с2_э4',$,'Монолитная_колонна_1200_250',#32631,#8120,$,.COLUMN.);
#13634=IFCCOLUMN('2U5gFQ_mDA6R5nHuDtqoDC',#11635,'Колонна_угловая_тб4_с1_э2',$,'Монолитная_колонна_1200_250',#32156,#10191,$,.COLUMN.);
#13675=IFCCOLUMN('1JzXBGqQHFkurbji5AdZME',#11635,'Колонна_угловая_тб4_с1_э3',$,'Монолитная_колонна_1200_250',#32122,#10327,$,.COLUMN.);
#11915=IFCCOLUMN('0V95f9oBv78AIpceE2h$yk',#11635,'Колонна_тб1_с2_э0_р0_ст6',$,'Монолитная_колонна_1200_250',#33452,#4556,$,.COLUMN.);
#12901=IFCCOLUMN('1KAYQ8I2vCBBMToWUZsRUo',#11635,'Колонна_особая_тб3_с2_э2',$,'Монолитная_колонна_1200_250',#32715,#7784,$,.COLUMN.);
#12950=IFCCOLUMN('0TkLPmbdX76Q9ukYqOspti',#11635,'Колонна_особая_тб3_с2_э3',$,'Монолитная_колонна_1200_250',#32673,#7952,$,.COLUMN.);
#13097=IFCCOLUMN('26XS0Y$yDF9wCX45Vj9wnx',#11635,'Колонна_особая_тб3_с2_э6',$,'Монолитная_колонна_1200_250',#32547,#8456,$,.COLUMN.);
#13146=IFCCOLUMN('0UYI1V3_X0dOG7BeuRRS3u',#11635,'Колонна_особая_тб3_с2_э7',$,'Монолитная_колонна_1200_250',#32505,#8624,$,.COLUMN.);
#13716=IFCCOLUMN('1h7mwyKZr3zPmFqWvIZAk8',#11635,'Колонна_угловая_тб4_с1_э4',$,'Монолитная_колонна_1200_250',#32088,#10463,$,.COLUMN.);
#13757=IFCCOLUMN('2g8H8aVlX8fgKNxbvsY5z9',#11635,'Колонна_угловая_тб4_с1_э5',$,'Монолитная_колонна_1200_250',#32054,#10599,$,.COLUMN.);
#12050=IFCCOLUMN('1gC$ouuWj9Qe_A$z3bo2TR',#11635,'Колонна_тб1_с2_э5_р3_ст0',$,'Монолитная_колонна_1200_250',#33357,#4957,$,.COLUMN.);
#12471=IFCCOLUMN('0mTEy5FLr6a9IxXrLmQ6Kd',#11635,'Колонна_тб3_с1_э0_р0_ст1',$,'Монолитная_колонна_1200_250',#33042,#6367,$,.COLUMN.);
#13048=IFCCOLUMN('2vKzgojxr3E8uslfxbc36n',#11635,'Колонна_особая_тб3_с2_э5',$,'Монолитная_колонна_1200_250',#32589,#8288,$,.COLUMN.);
#13161=IFCCOLUMN('0oKEI6ZZL7yuspYCHCMMVJ',#11635,'Колонна_тб3_с2_э8_р1_ст0_гор',$,'Монолитная_колонна_1200_250',#32497,#8656,$,.COLUMN.);
#13195=IFCCOLUMN('0xHRqnNNn6rOAh0hwLj$gZ',#11635,'Колонна_особая_тб3_с2_э8',$,'Монолитная_колонна_1200_250',#32463,#8792,$,.COLUMN.);
#13798=IFCCOLUMN('1NIlf04Q96xRahUn10n_yI',#11635,'Колонна_угловая_тб4_с1_э6',$,'Монолитная_колонна_1200_250',#32020,#10735,$,.COLUMN.);
#11907=IFCCOLUMN('1KVZ7tYZT3FQ$euAiTJ7hp',#11635,'Колонна_тб1_с2_э0_р0_ст4',$,'Монолитная_колонна_1200_250',#33460,#4524,$,.COLUMN.);
#12795=IFCCOLUMN('08M0YFWV9ApuwmC$xq8CMi',#11635,'Колонна_особая_тб3_с2_э0',$,'Монолитная_колонна_1200_250',#29861,#7420,$,.COLUMN.);
#12094=IFCCOLUMN('3av4vODs11ngO_c0NSwiKF',#11635,'Колонна_тб2_с1_э0_р0_ст1_гор',$,'Монолитная_колонна_1200_250',#33336,#5081,$,.COLUMN.);
#12114=IFCCOLUMN('2qPyIevBbAjB6fL_lsyQLv',#11635,'Колонна_тб2_с1_э0_р2_ст0_вер',$,'Монолитная_колонна_1200_250',#33316,#5161,$,.COLUMN.);
#12794=IFCCOLUMN('3iSPPVT6zEvBNUHlYaltTu',#11635,'Колонна_угловая_тб3_с2_э0',$,'Монолитная_колонна_1200_250',#29856,#7416,$,.COLUMN.);
#13544=IFCCOLUMN('0lH5bbeAz0awTKwAtqNXoX',#11635,'Колонна_угловая_тб4_с1_э0',$,'Монолитная_колонна_1200_250',#29865,#9889,$,.COLUMN.);
#13545=IFCCOLUMN('1iloxj8DjBUuZFPU5Mpk0C',#11635,'Колонна_особая_тб4_с1_э0',$,'Монолитная_колонна_1200_250',#29870,#9893,$,.COLUMN.);
#12048=IFCCOLUMN('2qhaYkIif4DfbQ0ckut3T2',#11635,'Колонна_тб1_с2_э5_р1_ст0',$,'Монолитная_колонна_1200_250',#33359,#4949,$,.COLUMN.);
#12467=IFCCOLUMN('0WfVaZWKb6se8Z17TZP2LO',#11635,'Колонна_тб3_с1_э0_р0_ст0',$,'Монолитная_колонна_1200_250',#33046,#6351,$,.COLUMN.);
#11911=IFCCOLUMN('2Q9JPOqBP9d8Rd9R0on_F9',#11635,'Колонна_тб1_с2_э0_р0_ст5',$,'Монолитная_колонна_1200_250',#33456,#4540,$,.COLUMN.);
#12475=IFCCOLUMN('2IaMscy75FmwPJvNSzkQ9d',#11635,'Колонна_тб3_с1_э0_р0_ст2',$,'Монолитная_колонна_1200_250',#33038,#6383,$,.COLUMN.);
#12096=IFCCOLUMN('1qpcK3Rcr3ie_HnUnT26cW',#11635,'Колонна_тб2_с1_э0_р0_ст2_гор',$,'Монолитная_колонна_1200_250',#33334,#5089,$,.COLUMN.);
#12112=IFCCOLUMN('3bMc1UX5nFlezrYjkfUSR5',#11635,'Колонна_тб2_с1_э0_р1_ст0_вер',$,'Монолитная_колонна_1200_250',#33318,#5153,$,.COLUMN.);
#12007=IFCCOLUMN('34HcAHdnDEMggRRoEGESps',#11635,'Колонна_тб1_с2_э3_р0_ст6',$,'Монолитная_колонна_1200_250',#33386,#4841,$,.COLUMN.);
#12028=IFCCOLUMN('0kfIw3_QHFfg7Fns8anFcS',#11635,'Колонна_тб1_с2_э4_р0_ст4',$,'Монолитная_колонна_1200_250',#33372,#4897,$,.COLUMN.);
#12608=IFCCOLUMN('0vO9Se77b9_uh4p$Lyt$xe',#11635,'Колонна_тб3_с1_э4_р0_ст1',$,'Монолитная_колонна_1200_250',#32938,#6804,$,.COLUMN.);
#12674=IFCCOLUMN('0aSLkitZjFPPjs0WG_ytbO',#11635,'Колонна_тб3_с1_э6_р0_ст1',$,'Монолитная_колонна_1200_250',#32886,#7012,$,.COLUMN.);
#13944=IFCCOLUMN('1ExskXOPn4zwQqexzy92Wc',#11635,'Колонна_тб4_с2_э3_р3_ст4',$,'Монолитная_колонна_1200_250',#31927,#11186,$,.COLUMN.);
#11970=IFCCOLUMN('2Q4Wrt15rAPh_R$io1V$kZ',#11635,'Колонна_тб1_с2_э2_р0_ст4',$,'Монолитная_колонна_1200_250',#33416,#4721,$,.COLUMN.);
#11978=IFCCOLUMN('2PKWZZoBrE5QB0N0yBHGuI',#11635,'Колонна_тб1_с2_э2_р0_ст6',$,'Монолитная_колонна_1200_250',#33408,#4753,$,.COLUMN.);
#11989=IFCCOLUMN('35PywhJJT5J8va8TXRyeIc',#11635,'Колонна_тб1_с2_э3_р0_ст0',$,'Монолитная_колонна_1200_250',#33404,#4769,$,.COLUMN.);
#12036=IFCCOLUMN('1HYgRcnPPEyvPd6sH1SJcB',#11635,'Колонна_тб1_с2_э4_р0_ст6',$,'Монолитная_колонна_1200_250',#33364,#4929,$,.COLUMN.);
#12542=IFCCOLUMN('3gTZYIkEDDqA_R8W$ENSmb',#11635,'Колонна_тб3_с1_э2_р0_ст1',$,'Монолитная_колонна_1200_250',#32990,#6596,$,.COLUMN.);
#12575=IFCCOLUMN('3gIUu5uFfDKeflypHfQZkz',#11635,'Колонна_тб3_с1_э3_р0_ст1',$,'Монолитная_колонна_1200_250',#32964,#6700,$,.COLUMN.);
#12626=IFCCOLUMN('383nuNMh5AgBGAljyuJRp8',#11635,'Колонна_тб3_с1_э4_р0_ст7',$,'Монолитная_колонна_1200_250',#32920,#6876,$,.COLUMN.);
#12641=IFCCOLUMN('18xvsCx0f5vAxAEW1P$7Oy',#11635,'Колонна_тб3_с1_э5_р0_ст1',$,'Монолитная_колонна_1200_250',#32912,#6908,$,.COLUMN.);
#12692=IFCCOLUMN('3iRn31maj8fQjL071SMT4A',#11635,'Колонна_тб3_с1_э6_р0_ст7',$,'Монолитная_колонна_1200_250',#32868,#7084,$,.COLUMN.);
#11999=IFCCOLUMN('0ocFNucdrE_vPYU7fMIXJ1',#11635,'Колонна_тб1_с2_э3_р0_ст4',$,'Монолитная_колонна_1200_250',#33394,#4809,$,.COLUMN.);
#12065=IFCCOLUMN('2jRNNySHX6R8_UGKtCsQLp',#11635,'Колонна_тб1_с2_э5_р0_ст6',$,'Монолитная_колонна_1200_250',#33342,#5017,$,.COLUMN.);
#12318=IFCCOLUMN('3jtPsq0GL8iwMmLFTpZZvD',#11635,'Колонна_тб2_с1_э4_р2_ст0_вер',$,'Монолитная_колонна_1200_250',#33150,#5863,$,.COLUMN.);
#12347=IFCCOLUMN('2EsEHqeWr5jOfOc$sP2Kgo',#11635,'Колонна_тб2_с1_э5_р0_ст1_гор',$,'Монолитная_колонна_1200_250',#33128,#5951,$,.COLUMN.);
#12367=IFCCOLUMN('3NT0nCLYj9SvY$pUFakYda',#11635,'Колонна_тб2_с1_э5_р2_ст0_вер',$,'Монолитная_колонна_1200_250',#33108,#6031,$,.COLUMN.);
#12593=IFCCOLUMN('0eBCcxh2r4Cgz3oJhrbBqR',#11635,'Колонна_тб3_с1_э3_р0_ст7',$,'Монолитная_колонна_1200_250',#32946,#6772,$,.COLUMN.);
#12659=IFCCOLUMN('2U_9rFyRv1XeI1qcBoc91S',#11635,'Колонна_тб3_с1_э5_р0_ст7',$,'Монолитная_колонна_1200_250',#32894,#6980,$,.COLUMN.);
#12707=IFCCOLUMN('3UGGN$WofDbhSQHWRGsmLw',#11635,'Колонна_тб3_с1_э7_р0_ст1',$,'Монолитная_колонна_1200_250',#32860,#7116,$,.COLUMN.);
#13076=IFCCOLUMN('12lbru73v05A5zMo7fUe7Q',#11635,'Колонна_тб3_с2_э6_р1_ст0_вер',$,'Монолитная_колонна_1200_250',#32568,#8372,$,.COLUMN.);
#13125=IFCCOLUMN('1KW74m1TH0aQESCN0j4NLq',#11635,'Колонна_тб3_с2_э7_р1_ст0_вер',$,'Монолитная_колонна_1200_250',#32526,#8540,$,.COLUMN.);
#14000=IFCCOLUMN('2g_XFt$hTBNhHh$OrjXQ$n',#11635,'Колонна_тб4_с2_э5_р3_ст0',$,'Монолитная_колонна_1200_250',#31885,#11354,$,.COLUMN.);
#12057=IFCCOLUMN('2iiYD_iy970P$pEAH8qGtl',#11635,'Колонна_тб1_с2_э5_р0_ст4',$,'Монолитная_колонна_1200_250',#33350,#4985,$,.COLUMN.);
#12200=IFCCOLUMN('3mpX3CSMf5ewVP6nQHhr5Z',#11635,'Колонна_тб2_с1_э2_р0_ст1_гор',$,'Монолитная_колонна_1200_250',#33254,#5447,$,.COLUMN.);
#12220=IFCCOLUMN('3oGztDHRX5gPDkaoYqbO6y',#11635,'Колонна_тб2_с1_э2_р2_ст0_вер',$,'Монолитная_колонна_1200_250',#33234,#5527,$,.COLUMN.);
#12249=IFCCOLUMN('1FxCvbNdXDxw1UpG90vAhk',#11635,'Колонна_тб2_с1_э3_р0_ст1_гор',$,'Монолитная_колонна_1200_250',#33212,#5615,$,.COLUMN.);
#12269=IFCCOLUMN('0lnCgoiQbBMOiLdgsUlka8',#11635,'Колонна_тб2_с1_э3_р2_ст0_вер',$,'Монолитная_колонна_1200_250',#33192,#5695,$,.COLUMN.);
#12725=IFCCOLUMN('0qyMQxIlDCsAIFfTPHFZCE',#11635,'Колонна_тб3_с1_э7_р0_ст7',$,'Монолитная_колонна_1200_250',#32842,#7188,$,.COLUMN.);
#12797=IFCWALL('07Op2cjobCQObUsCvL3JYQ',#11635,$,'Подвал','Монолитная_стена_250',#29857,#7427,$,.SOLIDWALL.);
#13174=IFCCOLUMN('01gKs_TJv8JBgfqu9y2q_j',#11635,'Колонна_тб3_с2_э8_р1_ст0_вер',$,'Монолитная_колонна_1200_250',#32484,#8708,$,.COLUMN.);
#13280=IFCCOLUMN('3ZMimBllHFlOF2kIW2J7Qb',#11635,'Колонна_тб3_с3_э1_р3_ст5',$,'Монолитная_колонна_1200_250',#32419,#9053,$,.COLUMN.);
#13547=IFCWALL('2i_ilhEur1ovDpfLuzYEdg',#11635,$,'Подвал','Монолитная_стена_250',#29866,#9900,$,.SOLIDWALL.);
#13878=IFCCOLUMN('0Gfa8YLKvEWxqMrlsAJvMm',#11635,'Колонна_тб4_с2_э1_р3_ст4',$,'Монолитная_колонна_1200_250',#31979,#10978,$,.COLUMN.);
#11726=IFCCOLUMN('1HtmlcEoj6eOdX8v9Fb_IO',#11635,'Колонна_тб1_с1_э1_р6_ст1_вер',$,'Монолитная_колонна_1200_250',#33589,#3933,$,.COLUMN.);
#12018=IFCCOLUMN('2V2Udtpsf0PwWkplAHiz57',#11635,'Колонна_тб1_с2_э4_р0_ст0',$,'Монолитная_колонна_1200_250',#33382,#4857,$,.COLUMN.);
#12298=IFCCOLUMN('3L1F7EtRjFDgQlQUTKDdZa',#11635,'Колонна_тб2_с1_э4_р0_ст1_гор',$,'Монолитная_колонна_1200_250',#33170,#5783,$,.COLUMN.);
#12824=IFCCOLUMN('27B6f6KhL1JxccjStQH$LH',#11635,'Колонна_тб3_с2_э1_р1_ст3_гор',$,'Монолитная_колонна_1200_250',#32785,#7504,$,.COLUMN.);
#13564=IFCCOLUMN('18F3PlD651zREOwWUwLvx0',#11635,'Колонна_тб4_с1_э1_р1_ст0_гор',$,'Монолитная_колонна_1200_250',#32219,#9939,$,.COLUMN.);
#13580=IFCCOLUMN('1gY481o_rAyeVQtIUV5q1L',#11635,'Колонна_тб4_с1_э1_р1_ст1_вер',$,'Монолитная_колонна_1200_250',#32203,#10003,$,.COLUMN.);
#13868=IFCCOLUMN('3pXKOqoj5AO8gU$x52mEIc',#11635,'Колонна_тб4_с2_э1_р3_ст0',$,'Монолитная_колонна_1200_250',#31989,#10938,$,.COLUMN.);
#13874=IFCCOLUMN('03mIWNvBXFSgmuDUaJNCy8',#11635,'Колонна_тб4_с2_э1_р3_ст2',$,'Монолитная_колонна_1200_250',#31983,#10962,$,.COLUMN.);
#13886=IFCCOLUMN('3W1v2aJKv3KxzuSRTIhQ8_',#11635,'Колонна_тб4_с2_э1_р3_ст6',$,'Монолитная_колонна_1200_250',#31971,#11010,$,.COLUMN.);
#11729=IFCCOLUMN('3qQDZ8zf55LuVsGu3AK6na',#11635,'Колонна_угловая_тб1_с1_э1',$,'Монолитная_колонна_1200_250',#33586,#3945,$,.COLUMN.);
#12396=IFCCOLUMN('2aFgN0_n18yvCN0k1etn0t',#11635,'Колонна_тб2_с1_э6_р0_ст1_гор',$,'Монолитная_колонна_1200_250',#33086,#6119,$,.COLUMN.);
#12416=IFCCOLUMN('2kHcpVeJzAdRBoOcJ25caO',#11635,'Колонна_тб2_с1_э6_р2_ст0_вер',$,'Монолитная_колонна_1200_250',#33066,#6199,$,.COLUMN.);
#12828=IFCCOLUMN('1SU4BItUzEC8axajMsK7Ja',#11635,'Колонна_тб3_с2_э1_р1_ст5_гор',$,'Монолитная_колонна_1200_250',#32781,#7520,$,.COLUMN.);
#13266=IFCCOLUMN('3uyr1y6v96NRbVYm$k7QDE',#11635,'Колонна_тб3_с3_э1_р3_ст0',$,'Монолитная_колонна_1200_250',#32433,#8997,$,.COLUMN.);
#13272=IFCCOLUMN('0x19EOFn58Lxwj9MK9HxA9',#11635,'Колонна_тб3_с3_э1_р3_ст2',$,'Монолитная_колонна_1200_250',#32427,#9021,$,.COLUMN.);
#13568=IFCCOLUMN('1IblUD9zP2sRQ5JMmWEEOp',#11635,'Колонна_тб4_с1_э1_р1_ст2_гор',$,'Монолитная_колонна_1200_250',#32215,#9955,$,.COLUMN.);
#13588=IFCCOLUMN('1ru3WP2tr9BRNMUT2BQ3T$',#11635,'Колонна_тб4_с1_э1_р5_ст1_вер',$,'Монолитная_колонна_1200_250',#32195,#10035,$,.COLUMN.);
#13592=IFCCOLUMN('1MpRagjZHDOPFnaVv2Uk6P',#11635,'Колонна_тб4_с1_э1_р7_ст1_вер',$,'Монолитная_колонна_1200_250',#32191,#10051,$,.COLUMN.);
#11718=IFCCOLUMN('1U890PID1EngBNT71gsgG4',#11635,'Колонна_тб1_с1_э1_р2_ст1_вер',$,'Монолитная_колонна_1200_250',#33597,#3901,$,.COLUMN.);
#11722=IFCCOLUMN('1HNQo1$q1BOAE7hH_Zc9rA',#11635,'Колонна_тб1_с1_э1_р4_ст1_вер',$,'Монолитная_колонна_1200_250',#33593,#3917,$,.COLUMN.);
#12820=IFCCOLUMN('0aRB10cBP4PwIuvr_HlZQQ',#11635,'Колонна_тб3_с2_э1_р1_ст1_гор',$,'Монолитная_колонна_1200_250',#32789,#7488,$,.COLUMN.);
#13584=IFCCOLUMN('0$WNWuuAP7Vf9v8emnxbk$',#11635,'Колонна_тб4_с1_э1_р3_ст1_вер',$,'Монолитная_колонна_1200_250',#32199,#10019,$,.COLUMN.);
#13276=IFCCOLUMN('0Uy2LO2LTBNRBJols3SBn8',#11635,'Колонна_тб3_с3_э1_р3_ст4',$,'Монолитная_колонна_1200_250',#32423,#9037,$,.COLUMN.);
#13284=IFCCOLUMN('1e2WFF8Mv5tOZys_aiyeWn',#11635,'Колонна_тб3_с3_э1_р3_ст6',$,'Монолитная_колонна_1200_250',#32415,#9069,$,.COLUMN.);
#11830=IFCCOLUMN('2Mv70cGaP3i92XL__YckuD',#11635,'Колонна_тб1_с1_э4_р0_ст1_гор',$,'Монолитная_колонна_1200_250',#33506,#4265,$,.COLUMN.);
#12645=IFCCOLUMN('1LevgpHOL1ZAPA1JBnCJIN',#11635,'Колонна_тб3_с1_э5_р0_ст2',$,'Монолитная_колонна_1200_250',#32908,#6924,$,.COLUMN.);
#13981=IFCCOLUMN('29lR39N2n9FRHNwJe4U_nA',#11635,'Колонна_тб4_с2_э4_р3_ст5',$,'Монолитная_колонна_1200_250',#31897,#11306,$,.COLUMN.);
#11974=IFCCOLUMN('18JScAzpv1nv08eAydfgWN',#11635,'Колонна_тб1_с2_э2_р0_ст5',$,'Монолитная_колонна_1200_250',#33412,#4737,$,.COLUMN.);
#12032=IFCCOLUMN('1URV_JNOL228KJwX3cAf2X',#11635,'Колонна_тб1_с2_э4_р0_ст5',$,'Монолитная_колонна_1200_250',#33368,#4913,$,.COLUMN.);
#12538=IFCCOLUMN('02SgwDe7v9wfx5yuHSHNps',#11635,'Колонна_тб3_с1_э2_р0_ст0',$,'Монолитная_колонна_1200_250',#32994,#6580,$,.COLUMN.);
#12571=IFCCOLUMN('2VNGLlgMjEAfILUUxd9vOU',#11635,'Колонна_тб3_с1_э3_р0_ст0',$,'Монолитная_колонна_1200_250',#32968,#6684,$,.COLUMN.);
#12579=IFCCOLUMN('3kZ4Lv$BP1ExPHbDc4f3fq',#11635,'Колонна_тб3_с1_э3_р0_ст2',$,'Монолитная_колонна_1200_250',#32960,#6716,$,.COLUMN.);
#12637=IFCCOLUMN('1Mt94UnDn8EPYI6HTPoNOj',#11635,'Колонна_тб3_с1_э5_р0_ст0',$,'Монолитная_колонна_1200_250',#32916,#6892,$,.COLUMN.);
#12670=IFCCOLUMN('1lPmfciib6ZfbxNrcuXdL7',#11635,'Колонна_тб3_с1_э6_р0_ст0',$,'Монолитная_колонна_1200_250',#32890,#6996,$,.COLUMN.);
#12678=IFCCOLUMN('2v9tRAtS56pwyfKCUSulXx',#11635,'Колонна_тб3_с1_э6_р0_ст2',$,'Монолитная_колонна_1200_250',#32882,#7028,$,.COLUMN.);
#13025=IFCCOLUMN('2R35m3EUH5nAy3sbOMnBFU',#11635,'Колонна_тб3_с2_э5_р0_ст0_вер',$,'Монолитная_колонна_1200_250',#32612,#8196,$,.COLUMN.);
#13074=IFCCOLUMN('0UON1_YFL2oBIFtI5ouJyT',#11635,'Колонна_тб3_с2_э6_р0_ст0_вер',$,'Монолитная_колонна_1200_250',#32570,#8364,$,.COLUMN.);
#12061=IFCCOLUMN('1dx8kamRTDLfzW1d6__63d',#11635,'Колонна_тб1_с2_э5_р0_ст5',$,'Монолитная_колонна_1200_250',#33346,#5001,$,.COLUMN.);
#12349=IFCCOLUMN('1wWRjjUTrBgwGmMrIX7iUk',#11635,'Колонна_тб2_с1_э5_р0_ст2_гор',$,'Монолитная_колонна_1200_250',#33126,#5959,$,.COLUMN.);
#12546=IFCCOLUMN('2VnSKMPUnEJgRK_pFbHn88',#11635,'Колонна_тб3_с1_э2_р0_ст2',$,'Монолитная_колонна_1200_250',#32986,#6612,$,.COLUMN.);
#12589=IFCCOLUMN('28BZs0kKD1_v9slmixp05C',#11635,'Колонна_тб3_с1_э3_р0_ст6',$,'Монолитная_колонна_1200_250',#32950,#6756,$,.COLUMN.);
#12604=IFCCOLUMN('2BIe6gkiv5X8MDoqLnCJrp',#11635,'Колонна_тб3_с1_э4_р0_ст0',$,'Монолитная_колонна_1200_250',#32942,#6788,$,.COLUMN.);
#12612=IFCCOLUMN('15fBsCpJrAQ99NCD8X5hrW',#11635,'Колонна_тб3_с1_э4_р0_ст2',$,'Монолитная_колонна_1200_250',#32934,#6820,$,.COLUMN.);
#12622=IFCCOLUMN('21H$qSLS94n98Fi3QFsZUE',#11635,'Колонна_тб3_с1_э4_р0_ст6',$,'Монолитная_колонна_1200_250',#32924,#6860,$,.COLUMN.);
#12655=IFCCOLUMN('3vPga2$NPBUOtoWlR_oa2p',#11635,'Колонна_тб3_с1_э5_р0_ст6',$,'Монолитная_колонна_1200_250',#32898,#6964,$,.COLUMN.);
#12703=IFCCOLUMN('2asMUyiAD5Jxg6bqDE7kkj',#11635,'Колонна_тб3_с1_э7_р0_ст0',$,'Монолитная_колонна_1200_250',#32864,#7100,$,.COLUMN.);
#12721=IFCCOLUMN('2oaE9dX6v9kurINzG23XKJ',#11635,'Колонна_тб3_с1_э7_р0_ст6',$,'Монолитная_колонна_1200_250',#32846,#7172,$,.COLUMN.);
#13127=IFCCOLUMN('2dUWIqAEX1I95TEig4luYb',#11635,'Колонна_тб3_с2_э7_р2_ст0_вер',$,'Монолитная_колонна_1200_250',#32524,#8548,$,.COLUMN.);
#13172=IFCCOLUMN('3GHQx$uZD9bPfMauUKGGj7',#11635,'Колонна_тб3_с2_э8_р0_ст0_вер',$,'Монолитная_колонна_1200_250',#32486,#8700,$,.COLUMN.);
#13971=IFCCOLUMN('3WTArXqn57uwNT2SDOQa6v',#11635,'Колонна_тб4_с2_э4_р3_ст1',$,'Монолитная_колонна_1200_250',#31907,#11266,$,.COLUMN.);
#14004=IFCCOLUMN('3DptSw8BfA5vA$ScnHJMJj',#11635,'Колонна_тб4_с2_э5_р3_ст1',$,'Монолитная_колонна_1200_250',#31881,#11370,$,.COLUMN.);
#11783=IFCCOLUMN('2VmSZmOvfBYvzVYZaOTQ0q',#11635,'Колонна_тб1_с1_э3_р0_ст0_гор',$,'Монолитная_колонна_1200_250',#33546,#4105,$,.COLUMN.);
#11828=IFCCOLUMN('3CYsuFRXbE3uJHLd8umYrW',#11635,'Колонна_тб1_с1_э4_р0_ст0_гор',$,'Монолитная_колонна_1200_250',#33508,#4257,$,.COLUMN.);
#12003=IFCCOLUMN('1daUKvkDjC391YJFlyrBmr',#11635,'Колонна_тб1_с2_э3_р0_ст5',$,'Монолитная_колонна_1200_250',#33390,#4825,$,.COLUMN.);
#12218=IFCCOLUMN('2zNUjTDKbAqRnoRxybESVG',#11635,'Колонна_тб2_с1_э2_р1_ст0_вер',$,'Монолитная_колонна_1200_250',#33236,#5519,$,.COLUMN.);
#12251=IFCCOLUMN('2DLLMyW19Bzfx5LYpvRamM',#11635,'Колонна_тб2_с1_э3_р0_ст2_гор',$,'Монолитная_колонна_1200_250',#33210,#5623,$,.COLUMN.);
#12316=IFCCOLUMN('2Npqz3ZNbCaOqJqtCEeeB_',#11635,'Колонна_тб2_с1_э4_р1_ст0_вер',$,'Монолитная_колонна_1200_250',#33152,#5855,$,.COLUMN.);
#12688=IFCCOLUMN('20FoqjZE51NQVA7UQfHQU6',#11635,'Колонна_тб3_с1_э6_р0_ст6',$,'Монолитная_колонна_1200_250',#32872,#7068,$,.COLUMN.);
#12711=IFCCOLUMN('3SWZc9mJL22uRAsmvVh$dZ',#11635,'Колонна_тб3_с1_э7_р0_ст2',$,'Монолитная_колонна_1200_250',#32856,#7132,$,.COLUMN.);
#12976=IFCCOLUMN('0RKIuz8rj3kPGGNwQZaVia',#11635,'Колонна_тб3_с2_э4_р0_ст0_вер',$,'Монолитная_колонна_1200_250',#32654,#8028,$,.COLUMN.);
#13123=IFCCOLUMN('3E6RlbqrL67gaPdZ$8BVHW',#11635,'Колонна_тб3_с2_э7_р0_ст0_вер',$,'Монолитная_колонна_1200_250',#32528,#8532,$,.COLUMN.);
#13890=IFCCOLUMN('2gTcE0bufCkw2RWNxt_lVE',#11635,'Колонна_тб4_с2_э1_р3_ст7',$,'Монолитная_колонна_1200_250',#31967,#11026,$,.COLUMN.);
#14014=IFCCOLUMN('0Yn_mg$Ez0UQTv5xx2zZI2',#11635,'Колонна_тб4_с2_э5_р3_ст5',$,'Монолитная_колонна_1200_250',#31871,#11410,$,.COLUMN.);
#11716=IFCCOLUMN('1RX0Puppr4NPRNvmpwkr59',#11635,'Колонна_тб1_с1_э1_р1_ст1_вер',$,'Монолитная_колонна_1200_250',#33599,#3893,$,.COLUMN.);
#11728=IFCCOLUMN('0diF0WgOrB$hpVE5BPzWLS',#11635,'Колонна_тб1_с1_э1_р7_ст1_вер',$,'Монолитная_колонна_1200_250',#33587,#3941,$,.COLUMN.);
#12267=IFCCOLUMN('2nxLo4QnT0Nvk0K18CjzB2',#11635,'Колонна_тб2_с1_э3_р1_ст0_вер',$,'Монолитная_колонна_1200_250',#33194,#5687,$,.COLUMN.);
#12300=IFCCOLUMN('2LStV4y7v9seLdjWQ653B6',#11635,'Колонна_тб2_с1_э4_р0_ст2_гор',$,'Монолитная_колонна_1200_250',#33168,#5791,$,.COLUMN.);
#12365=IFCCOLUMN('1x3RH4PtzEMugbj1gJZjVM',#11635,'Колонна_тб2_с1_э5_р1_ст0_вер',$,'Монолитная_колонна_1200_250',#33110,#6023,$,.COLUMN.);
#12398=IFCCOLUMN('21qWHOwEDAixuHa6ekuHY1',#11635,'Колонна_тб2_с1_э6_р0_ст2_гор',$,'Монолитная_колонна_1200_250',#33084,#6127,$,.COLUMN.);
#12414=IFCCOLUMN('3$Alp3Gbj6nRs9trkkgjdC',#11635,'Колонна_тб2_с1_э6_р1_ст0_вер',$,'Монолитная_колонна_1200_250',#33068,#6191,$,.COLUMN.);
#12826=IFCCOLUMN('136RglTsH1Ahm_cm0qa0N2',#11635,'Колонна_тб3_с2_э1_р1_ст4_гор',$,'Монолитная_колонна_1200_250',#32783,#7512,$,.COLUMN.);
#13176=IFCCOLUMN('0jBKYD6cr0qhFCNPDAX$$h',#11635,'Колонна_тб3_с2_э8_р2_ст0_вер',$,'Монолитная_колонна_1200_250',#32482,#8716,$,.COLUMN.);
#13566=IFCCOLUMN('0LLgWWugH7NP9pKnUJS9t4',#11635,'Колонна_тб4_с1_э1_р1_ст1_гор',$,'Монолитная_колонна_1200_250',#32217,#9947,$,.COLUMN.);
#13582=IFCCOLUMN('39qJUV4550VRBEvFWH2ooL',#11635,'Колонна_тб4_с1_э1_р2_ст1_вер',$,'Монолитная_колонна_1200_250',#32201,#10011,$,.COLUMN.);
#13876=IFCCOLUMN('3X$Ru6KSjC$wM6xKgq5iHB',#11635,'Колонна_тб4_с2_э1_р3_ст3',$,'Монолитная_колонна_1200_250',#31981,#10970,$,.COLUMN.);
#13882=IFCCOLUMN('1g9fDtcc9ALR8Nhn4JD6yQ',#11635,'Колонна_тб4_с2_э1_р3_ст5',$,'Монолитная_колонна_1200_250',#31975,#10994,$,.COLUMN.);
#11724=IFCCOLUMN('1Z01sxNo90ne9hGzakaY1d',#11635,'Колонна_тб1_с1_э1_р5_ст1_вер',$,'Монолитная_колонна_1200_250',#33591,#3925,$,.COLUMN.);
#11960=IFCCOLUMN('3azWqG2$j0uwbcS1d58zZG',#11635,'Колонна_тб1_с2_э2_р0_ст0',$,'Монолитная_колонна_1200_250',#33426,#4681,$,.COLUMN.);
#12202=IFCCOLUMN('0TIi7cx$XAf96ZIAyDVZqO',#11635,'Колонна_тб2_с1_э2_р0_ст2_гор',$,'Монолитная_колонна_1200_250',#33252,#5455,$,.COLUMN.);
#13270=IFCCOLUMN('08ncPCbmvBZ9$hxQLAxwHE',#11635,'Колонна_тб3_с3_э1_р3_ст1',$,'Монолитная_колонна_1200_250',#32429,#9013,$,.COLUMN.);
#13570=IFCCOLUMN('1wxot3yKrAYhac9Ig$x0j2',#11635,'Колонна_тб4_с1_э1_р1_ст3_гор',$,'Монолитная_колонна_1200_250',#32213,#9963,$,.COLUMN.);
#13578=IFCCOLUMN('1bTrMRMND0Ygkech0YBoFL',#11635,'Колонна_тб4_с1_э1_р0_ст1_вер',$,'Монолитная_колонна_1200_250',#32205,#9995,$,.COLUMN.);
#13590=IFCCOLUMN('3qa41C3Tb6Hhx4BfK8KdDU',#11635,'Колонна_тб4_с1_э1_р6_ст1_вер',$,'Монолитная_колонна_1200_250',#32193,#10043,$,.COLUMN.);
#13872=IFCCOLUMN('0W5gth$cvCOuzEe_ewgPh_',#11635,'Колонна_тб4_с2_э1_р3_ст1',$,'Монолитная_колонна_1200_250',#31985,#10954,$,.COLUMN.);
#11720=IFCCOLUMN('3VqeFVhcv08OpdQ_XkSt9M',#11635,'Колонна_тб1_с1_э1_р3_ст1_вер',$,'Монолитная_колонна_1200_250',#33595,#3909,$,.COLUMN.);
#12818=IFCCOLUMN('3BsXUIugT93A89Qs0kRpH2',#11635,'Колонна_тб3_с2_э1_р1_ст0_гор',$,'Монолитная_колонна_1200_250',#32791,#7480,$,.COLUMN.);
#12822=IFCCOLUMN('34LlplKTT4HRA418vuQsZ8',#11635,'Колонна_тб3_с2_э1_р1_ст2_гор',$,'Монолитная_колонна_1200_250',#32787,#7496,$,.COLUMN.);
#13274=IFCCOLUMN('1OyO81bX50uB8NBrKPXQMS',#11635,'Колонна_тб3_с3_э1_р3_ст3',$,'Монолитная_колонна_1200_250',#32425,#9029,$,.COLUMN.);
#13586=IFCCOLUMN('3FUuAyJtD7fvQlw$gzA9Yj',#11635,'Колонна_тб4_с1_э1_р4_ст1_вер',$,'Монолитная_колонна_1200_250',#32197,#10027,$,.COLUMN.);
#13485=IFCCOLUMN('2oIkIwffrCuR$_19_npPgP',#11635,'Колонна_тб3_с3_э7_р2_ст7',$,'Монолитная_колонна_1200_250',#32256,#9705,$,.COLUMN.);
#12395=IFCCOLUMN('3cAtg9Uh9BaBflBp3$aP9k',#11635,'Колонна_тб2_с1_э6_р1_ст0_гор',$,'Монолитная_колонна_1200_250',#33087,#6115,$,.COLUMN.);
#12556=IFCCOLUMN('2vToSefFz2UeiQ7e99zaxQ',#11635,'Колонна_тб3_с1_э2_р0_ст6',$,'Монолитная_колонна_1200_250',#32976,#6652,$,.COLUMN.);
#14036=IFCCOLUMN('3YZfNRMuT789tg93gzSBRn',#11635,'Колонна_тб4_с2_э6_р2_ст4',$,'Монолитная_колонна_600_250',#33664,#11470,$,.COLUMN.);
#12736=IFCCOLUMN('0DAxnd8QT6vP_wDGkCaz6k',#11635,'Колонна_тб3_с1_э8_р1_ст1',$,'Монолитная_колонна_600_250',#33720,#7204,$,.COLUMN.);
#13313=IFCCOLUMN('01jGX$hvLCbgN8AZv44c6P',#11635,'Колонна_тб3_с3_э2_р3_ст5',$,'Монолитная_колонна_1200_250',#32393,#9157,$,.COLUMN.);
#14034=IFCCOLUMN('0m72szEIz1k96Lg$c4e3l9',#11635,'Колонна_тб4_с2_э6_р2_ст2',$,'Монолитная_колонна_600_250',#33666,#11462,$,.COLUMN.);
#14040=IFCCOLUMN('1gNF$8onXAzxuukukQZDP2',#11635,'Колонна_тб4_с2_э6_р2_ст6',$,'Монолитная_колонна_600_250',#33660,#11486,$,.COLUMN.);
#13346=IFCCOLUMN('1WZkhsfQr5s95Zb9WisFwF',#11635,'Колонна_тб3_с3_э3_р3_ст5',$,'Монолитная_колонна_1200_250',#32367,#9261,$,.COLUMN.);
#13379=IFCCOLUMN('0e_xel7qD0p8dsqs6HAank',#11635,'Колонна_тб3_с3_э4_р3_ст5',$,'Монолитная_колонна_1200_250',#32341,#9365,$,.COLUMN.);
#13412=IFCCOLUMN('37SoBP2cj72vlyGpk90$mh',#11635,'Колонна_тб3_с3_э5_р3_ст5',$,'Монолитная_колонна_1200_250',#32315,#9469,$,.COLUMN.);
#13445=IFCCOLUMN('0qMg8Z_a90Q8dLS82G2gVF',#11635,'Колонна_тб3_с3_э6_р3_ст5',$,'Монолитная_колонна_1200_250',#32289,#9573,$,.COLUMN.);
#14038=IFCCOLUMN('2OmlwvCLH3av12cQxZGR2Q',#11635,'Колонна_тб4_с2_э6_р2_ст5',$,'Монолитная_колонна_600_250',#33662,#11478,$,.COLUMN.);
#11884=IFCCOLUMN('2aKMWx$kP6CxTjSTgmCmAJ',#11635,'Колонна_тб1_с1_э5_р1_ст0_вер',$,'Монолитная_колонна_600_250',#33752,#4456,$,.COLUMN.);
#12738=IFCCOLUMN('3$DCKvYObCEPUow2GOdFuz',#11635,'Колонна_тб3_с1_э8_р1_ст2',$,'Монолитная_колонна_600_250',#33718,#7212,$,.COLUMN.);
#13122=IFCCOLUMN('0DHpSzyKv2A9_4N6yjXhyV',#11635,'Колонна_тб3_с2_э7_р1_ст5_гор',$,'Монолитная_колонна_1200_250',#32529,#8528,$,.COLUMN.);
#13748=IFCCOLUMN('1ivDXgxcX5xema2vs6xZW$',#11635,'Колонна_тб4_с1_э5_р3_ст1_вер',$,'Монолитная_колонна_1200_250',#32063,#10563,$,.COLUMN.);
#13907=IFCCOLUMN('1EQuk2taH4zAtKPozs4VBX',#11635,'Колонна_тб4_с2_э2_р3_ст2',$,'Монолитная_колонна_1200_250',#31957,#11066,$,.COLUMN.);
#13919=IFCCOLUMN('35lmiJg4v7JBGF9m8cqSby',#11635,'Колонна_тб4_с2_э2_р3_ст6',$,'Монолитная_колонна_1200_250',#31945,#11114,$,.COLUMN.);
#13934=IFCCOLUMN('1JbF5XfSzDneydi_c5PD$_',#11635,'Колонна_тб4_с2_э3_р3_ст0',$,'Монолитная_колонна_1200_250',#31937,#11146,$,.COLUMN.);
#13952=IFCCOLUMN('243QTgynPFShbErDwfY6oB',#11635,'Колонна_тб4_с2_э3_р3_ст6',$,'Монолитная_колонна_1200_250',#31919,#11218,$,.COLUMN.);
#13985=IFCCOLUMN('13cPqhh7T6xgz_mh35L$on',#11635,'Колонна_тб4_с2_э4_р3_ст6',$,'Монолитная_колонна_1200_250',#31893,#11322,$,.COLUMN.);
#14033=IFCCOLUMN('3Lr9nbYnn6D8lXTf8i04lo',#11635,'Колонна_тб4_с2_э6_р2_ст1',$,'Монолитная_колонна_600_250',#33667,#11458,$,.COLUMN.);
#14035=IFCCOLUMN('3Z_p1gVrvFNRkqOBNpv9Uk',#11635,'Колонна_тб4_с2_э6_р2_ст3',$,'Монолитная_колонна_600_250',#33665,#11466,$,.COLUMN.);
#11767=IFCCOLUMN('1Ni_JjsYLAGQT90XfSAg4$',#11635,'Колонна_тб1_с1_э2_р4_ст1_вер',$,'Монолитная_колонна_1200_250',#33555,#4069,$,.COLUMN.);
#11771=IFCCOLUMN('2I760va_14ZOpH$2K5MIMA',#11635,'Колонна_тб1_с1_э2_р6_ст1_вер',$,'Монолитная_колонна_1200_250',#33551,#4085,$,.COLUMN.);
#11812=IFCCOLUMN('2AqZcnW$z3wAgfGXq6zLdC',#11635,'Колонна_тб1_с1_э3_р4_ст1_вер',$,'Монолитная_колонна_1200_250',#33517,#4221,$,.COLUMN.);
#12451=IFCCOLUMN('2EeXWv1UP9QuqV08wpvoZg',#11635,'Колонна_тб2_с1_э7_р1_ст1_вер',$,'Монолитная_колонна_600_250',#33729,#6311,$,.COLUMN.);
#12743=IFCCOLUMN('2V1dhba9n5ceGX4mX5BJSH',#11635,'Колонна_тб3_с1_э8_р1_ст6',$,'Монолитная_колонна_600_250',#33713,#7232,$,.COLUMN.);
#12745=IFCCOLUMN('3ckeFe51f4DhuXp1lv$B3U',#11635,'Колонна_тб3_с1_э8_р1_ст7',$,'Монолитная_колонна_600_250',#33711,#7240,$,.COLUMN.);
#12877=IFCCOLUMN('30BJzKSXH6xe9gEURn2Yka',#11635,'Колонна_тб3_с2_э2_р1_ст5_гор',$,'Монолитная_колонна_1200_250',#32739,#7688,$,.COLUMN.);
#12922=IFCCOLUMN('3epD03Zdr33e1VYyb$8M4t',#11635,'Колонна_тб3_с2_э3_р1_ст3_гор',$,'Монолитная_колонна_1200_250',#32701,#7840,$,.COLUMN.);
#12926=IFCCOLUMN('0t71jfUnr59O9o78vN3O2D',#11635,'Колонна_тб3_с2_э3_р1_ст5_гор',$,'Монолитная_колонна_1200_250',#32697,#7856,$,.COLUMN.);
#12975=IFCCOLUMN('3owaYEpLv2ufmUBYIDj076',#11635,'Колонна_тб3_с2_э4_р1_ст5_гор',$,'Монолитная_колонна_1200_250',#32655,#8024,$,.COLUMN.);
#13020=IFCCOLUMN('2xA3X5F8b9xB8yXxry5DXo',#11635,'Колонна_тб3_с2_э5_р1_ст3_гор',$,'Монолитная_колонна_1200_250',#32617,#8176,$,.COLUMN.);
#13478=IFCCOLUMN('2_AMFOwUf86fAEJMQVKvCl',#11635,'Колонна_тб3_с3_э7_р3_ст5',$,'Монолитная_колонна_1200_250',#32263,#9677,$,.COLUMN.);
#13497=IFCCOLUMN('1PElnjiafDyg0AS8O9XolW',#11635,'Колонна_тб3_с3_э8_р2_ст1',$,'Монолитная_колонна_600_250',#33691,#9725,$,.COLUMN.);
#13605=IFCCOLUMN('04LSKTuWr3XB48H5UZDvQK',#11635,'Колонна_тб4_с1_э2_р1_ст0_гор',$,'Монолитная_колонна_1200_250',#32185,#10075,$,.COLUMN.);
#13609=IFCCOLUMN('1nc1_vdan3AAc8Y2_VKLx5',#11635,'Колонна_тб4_с1_э2_р1_ст2_гор',$,'Монолитная_колонна_1200_250',#32181,#10091,$,.COLUMN.);
#13625=IFCCOLUMN('21_xS256X4eRvmUpBUEd$h',#11635,'Колонна_тб4_с1_э2_р3_ст1_вер',$,'Монолитная_колонна_1200_250',#32165,#10155,$,.COLUMN.);
#13646=IFCCOLUMN('0Cdz0j1svAxBIF2zvds8lw',#11635,'Колонна_тб4_с1_э3_р1_ст0_гор',$,'Монолитная_колонна_1200_250',#32151,#10211,$,.COLUMN.);
#13650=IFCCOLUMN('2AvDVouS53rQE6Q1ERuFP2',#11635,'Колонна_тб4_с1_э3_р1_ст2_гор',$,'Монолитная_колонна_1200_250',#32147,#10227,$,.COLUMN.);
#13662=IFCCOLUMN('2n8NYya1fBrfxls6KjYSVE',#11635,'Колонна_тб4_с1_э3_р1_ст1_вер',$,'Монолитная_колонна_1200_250',#32135,#10275,$,.COLUMN.);
#13687=IFCCOLUMN('0j4nfGQbH4ufdIfrh6ijNU',#11635,'Колонна_тб4_с1_э4_р1_ст0_гор',$,'Монолитная_колонна_1200_250',#32117,#10347,$,.COLUMN.);
#13691=IFCCOLUMN('1IyEX$LIr8Qfa2eJBnqQIT',#11635,'Колонна_тб4_с1_э4_р1_ст2_гор',$,'Монолитная_колонна_1200_250',#32113,#10363,$,.COLUMN.);
#13703=IFCCOLUMN('1GHkaQADz8JfUTPU8E8Ce2',#11635,'Колонна_тб4_с1_э4_р1_ст1_вер',$,'Монолитная_колонна_1200_250',#32101,#10411,$,.COLUMN.);
#13715=IFCCOLUMN('3DXUSsRxnEnQ30MzA8$EuJ',#11635,'Колонна_тб4_с1_э4_р7_ст1_вер',$,'Монолитная_колонна_1200_250',#32089,#10459,$,.COLUMN.);
#13728=IFCCOLUMN('1JDh6iO2P0CRntmvAvnDF9',#11635,'Колонна_тб4_с1_э5_р1_ст0_гор',$,'Монолитная_колонна_1200_250',#32083,#10483,$,.COLUMN.);
#13901=IFCCOLUMN('2i1EXZ41DCrObso69Ul63_',#11635,'Колонна_тб4_с2_э2_р3_ст0',$,'Монолитная_колонна_1200_250',#31963,#11042,$,.COLUMN.);
#13911=IFCCOLUMN('3mvmFFh6LDEfAMzNafxzXU',#11635,'Колонна_тб4_с2_э2_р3_ст4',$,'Монолитная_колонна_1200_250',#31953,#11082,$,.COLUMN.);
#13940=IFCCOLUMN('38SkI$V5fAc8QvG$7W0X0Z',#11635,'Колонна_тб4_с2_э3_р3_ст2',$,'Монолитная_колонна_1200_250',#31931,#11170,$,.COLUMN.);
#13967=IFCCOLUMN('3f7ZICYBbCihamQ74$JDGJ',#11635,'Колонна_тб4_с2_э4_р3_ст0',$,'Монолитная_колонна_1200_250',#31911,#11250,$,.COLUMN.);
#13973=IFCCOLUMN('2fjFIpKH5EH9aepbyUTXfy',#11635,'Колонна_тб4_с2_э4_р3_ст2',$,'Монолитная_колонна_1200_250',#31905,#11274,$,.COLUMN.);
#13977=IFCCOLUMN('2eMU8yx3HBUvGozLNkKFYa',#11635,'Колонна_тб4_с2_э4_р3_ст4',$,'Монолитная_колонна_1200_250',#31901,#11290,$,.COLUMN.);
#14018=IFCCOLUMN('30DI7v4zP0r8JFH_vPg8pR',#11635,'Колонна_тб4_с2_э5_р3_ст6',$,'Монолитная_колонна_1200_250',#31867,#11426,$,.COLUMN.);
#14031=IFCCOLUMN('025qVys0LETBA19P1HfLvO',#11635,'Колонна_тб4_с2_э6_р2_ст0',$,'Монолитная_колонна_600_250',#33669,#11450,$,.COLUMN.);
#11763=IFCCOLUMN('29unu7vUL4NwW6vBfpoVmj',#11635,'Колонна_тб1_с1_э2_р2_ст1_вер',$,'Монолитная_колонна_1200_250',#33559,#4053,$,.COLUMN.);
#11774=IFCCOLUMN('0EMeDydiD9vPcRmr1$q7X3',#11635,'Колонна_угловая_тб1_с1_э2',$,'Монолитная_колонна_1200_250',#33548,#4097,$,.COLUMN.);
#11808=IFCCOLUMN('3c$85rB9r1LgEBwcfE0nCI',#11635,'Колонна_тб1_с1_э3_р2_ст1_вер',$,'Монолитная_колонна_1200_250',#33521,#4205,$,.COLUMN.);
#11816=IFCCOLUMN('0eMmMkYHHF_f1ZAPgGBeTK',#11635,'Колонна_тб1_с1_э3_р6_ст1_вер',$,'Монолитная_колонна_1200_250',#33513,#4237,$,.COLUMN.);
#11819=IFCCOLUMN('2HEIMD55PBrui7mRvnH6k0',#11635,'Колонна_угловая_тб1_с1_э3',$,'Монолитная_колонна_1200_250',#33510,#4249,$,.COLUMN.);
#11861=IFCCOLUMN('1thZRJJArFm9hSdFylXHvg',#11635,'Колонна_тб1_с1_э4_р6_ст1_вер',$,'Монолитная_колонна_1200_250',#33475,#4389,$,.COLUMN.);
#12869=IFCCOLUMN('3MW9Vp4hfCof8XqoqhK5$3',#11635,'Колонна_тб3_с2_э2_р1_ст1_гор',$,'Монолитная_колонна_1200_250',#32747,#7656,$,.COLUMN.);
#12873=IFCCOLUMN('2ZszeOFbT4xRUBYU7BAuWA',#11635,'Колонна_тб3_с2_э2_р1_ст3_гор',$,'Монолитная_колонна_1200_250',#32743,#7672,$,.COLUMN.);
#12918=IFCCOLUMN('3sK10ieNP7fBAdy74WH76p',#11635,'Колонна_тб3_с2_э3_р1_ст1_гор',$,'Монолитная_колонна_1200_250',#32705,#7824,$,.COLUMN.);
#12967=IFCCOLUMN('2POvSnSXz6Y9V$jAYyoN4F',#11635,'Колонна_тб3_с2_э4_р1_ст1_гор',$,'Монолитная_колонна_1200_250',#32663,#7992,$,.COLUMN.);
#12971=IFCCOLUMN('12aykzuNzCifl03AdTueo$',#11635,'Колонна_тб3_с2_э4_р1_ст3_гор',$,'Монолитная_колонна_1200_250',#32659,#8008,$,.COLUMN.);
#13016=IFCCOLUMN('2Z2aEiEUj7gftdoriJ07zd',#11635,'Колонна_тб3_с2_э5_р1_ст1_гор',$,'Монолитная_колонна_1200_250',#32621,#8160,$,.COLUMN.);
#13024=IFCCOLUMN('299VUHXYP1JhGq$gPyhHww',#11635,'Колонна_тб3_с2_э5_р1_ст5_гор',$,'Монолитная_колонна_1200_250',#32613,#8192,$,.COLUMN.);
#13065=IFCCOLUMN('3QYySVeqH3d8Xe1OVuJq9i',#11635,'Колонна_тб3_с2_э6_р1_ст1_гор',$,'Монолитная_колонна_1200_250',#32579,#8328,$,.COLUMN.);
#13069=IFCCOLUMN('1FYDmgBfzC4O4k$W79yr4s',#11635,'Колонна_тб3_с2_э6_р1_ст3_гор',$,'Монолитная_колонна_1200_250',#32575,#8344,$,.COLUMN.);
#13073=IFCCOLUMN('0cgdMPu0T6ABiF6jMa9nco',#11635,'Колонна_тб3_с2_э6_р1_ст5_гор',$,'Монолитная_колонна_1200_250',#32571,#8360,$,.COLUMN.);
#13114=IFCCOLUMN('1ffmIQ8Zr0G99caH77n6Jw',#11635,'Колонна_тб3_с2_э7_р1_ст1_гор',$,'Монолитная_колонна_1200_250',#32537,#8496,$,.COLUMN.);
#13118=IFCCOLUMN('3DHg00znbCf9okVXi2wLlp',#11635,'Колонна_тб3_с2_э7_р1_ст3_гор',$,'Монолитная_колонна_1200_250',#32533,#8512,$,.COLUMN.);
#13167=IFCCOLUMN('3FXrAMrR53beqFCACjkrqX',#11635,'Колонна_тб3_с2_э8_р1_ст3_гор',$,'Монолитная_колонна_1200_250',#32491,#8680,$,.COLUMN.);
#13299=IFCCOLUMN('3uQsYN8wf2ovevbYN5RPRz',#11635,'Колонна_тб3_с3_э2_р3_ст0',$,'Монолитная_колонна_1200_250',#32407,#9101,$,.COLUMN.);
#13309=IFCCOLUMN('0gg0QGS4LC$eFQvdubG5vo',#11635,'Колонна_тб3_с3_э2_р3_ст4',$,'Монолитная_колонна_1200_250',#32397,#9141,$,.COLUMN.);
#13332=IFCCOLUMN('0ktYHiWo9FfeRpULWrXOcz',#11635,'Колонна_тб3_с3_э3_р3_ст0',$,'Монолитная_колонна_1200_250',#32381,#9205,$,.COLUMN.);
#13338=IFCCOLUMN('2vNzGJnXLD$85dzh2u0pzM',#11635,'Колонна_тб3_с3_э3_р3_ст2',$,'Монолитная_колонна_1200_250',#32375,#9229,$,.COLUMN.);
#13365=IFCCOLUMN('3neFuoYSnAgfWEhhedO1ox',#11635,'Колонна_тб3_с3_э4_р3_ст0',$,'Монолитная_колонна_1200_250',#32355,#9309,$,.COLUMN.);
#13371=IFCCOLUMN('1wU$CyY_14nhzXNEcumtoC',#11635,'Колонна_тб3_с3_э4_р3_ст2',$,'Монолитная_колонна_1200_250',#32349,#9333,$,.COLUMN.);
#13398=IFCCOLUMN('1KTWiQCy5DBRGBkp0c6Hr_',#11635,'Колонна_тб3_с3_э5_р3_ст0',$,'Монолитная_колонна_1200_250',#32329,#9413,$,.COLUMN.);
#13408=IFCCOLUMN('3qYVjIaNHABvO7ih8IBul$',#11635,'Колонна_тб3_с3_э5_р3_ст4',$,'Монолитная_колонна_1200_250',#32319,#9453,$,.COLUMN.);
#13437=IFCCOLUMN('0sjYw9Ds54tONH_SLiKFxW',#11635,'Колонна_тб3_с3_э6_р3_ст2',$,'Монолитная_колонна_1200_250',#32297,#9541,$,.COLUMN.);
#13621=IFCCOLUMN('0VtzVGbFz8RuZnKIyMDWOB',#11635,'Колонна_тб4_с1_э2_р1_ст1_вер',$,'Монолитная_колонна_1200_250',#32169,#10139,$,.COLUMN.);
#13629=IFCCOLUMN('1eLzsNliPDsPdiZ03r7JGU',#11635,'Колонна_тб4_с1_э2_р5_ст1_вер',$,'Монолитная_колонна_1200_250',#32161,#10171,$,.COLUMN.);
#13633=IFCCOLUMN('13ds$eHnL4Kx$vDiRCb8GB',#11635,'Колонна_тб4_с1_э2_р7_ст1_вер',$,'Монолитная_колонна_1200_250',#32157,#10187,$,.COLUMN.);
#13666=IFCCOLUMN('3EBMwmi7X4yAeA7$zHT0$D',#11635,'Колонна_тб4_с1_э3_р3_ст1_вер',$,'Монолитная_колонна_1200_250',#32131,#10291,$,.COLUMN.);
#13670=IFCCOLUMN('23LBv4Ckv3UAOmLa2PbWVt',#11635,'Колонна_тб4_с1_э3_р5_ст1_вер',$,'Монолитная_колонна_1200_250',#32127,#10307,$,.COLUMN.);
#13674=IFCCOLUMN('2PMikCDR9CSPE6oJpy6zmN',#11635,'Колонна_тб4_с1_э3_р7_ст1_вер',$,'Монолитная_колонна_1200_250',#32123,#10323,$,.COLUMN.);
#13707=IFCCOLUMN('1nPi5IJqT1oADkpUfd3lvB',#11635,'Колонна_тб4_с1_э4_р3_ст1_вер',$,'Монолитная_колонна_1200_250',#32097,#10427,$,.COLUMN.);
#13711=IFCCOLUMN('0szckwpVT9lgTYgaoiZfgO',#11635,'Колонна_тб4_с1_э4_р5_ст1_вер',$,'Монолитная_колонна_1200_250',#32093,#10443,$,.COLUMN.);
#13732=IFCCOLUMN('15Iqo2q5LCivP2FxTrPW6q',#11635,'Колонна_тб4_с1_э5_р1_ст2_гор',$,'Монолитная_колонна_1200_250',#32079,#10499,$,.COLUMN.);
#13744=IFCCOLUMN('1dkoUHzy59ERqyua$Mcv4d',#11635,'Колонна_тб4_с1_э5_р1_ст1_вер',$,'Монолитная_колонна_1200_250',#32067,#10547,$,.COLUMN.);
#13752=IFCCOLUMN('1u5SgvI1P4CgkJG_qk67Ct',#11635,'Колонна_тб4_с1_э5_р5_ст1_вер',$,'Монолитная_колонна_1200_250',#32059,#10579,$,.COLUMN.);
#13769=IFCCOLUMN('3A9jTId9bA_93pORtuhDvM',#11635,'Колонна_тб4_с1_э6_р1_ст0_гор',$,'Монолитная_колонна_1200_250',#32049,#10619,$,.COLUMN.);
#13773=IFCCOLUMN('07YY2t0FjDQxRWkjcFfr5G',#11635,'Колонна_тб4_с1_э6_р1_ст2_гор',$,'Монолитная_колонна_1200_250',#32045,#10635,$,.COLUMN.);
#13785=IFCCOLUMN('1VKKiU7zT6w8EgShn9AmGy',#11635,'Колонна_тб4_с1_э6_р1_ст1_вер',$,'Монолитная_колонна_1200_250',#32033,#10683,$,.COLUMN.);
#14006=IFCCOLUMN('0fEc7$bY9Da9ByPgs9nOSk',#11635,'Колонна_тб4_с2_э5_р3_ст2',$,'Монолитная_колонна_1200_250',#31879,#11378,$,.COLUMN.);
#14010=IFCCOLUMN('14wdOSNZf4IQci1l_Qqutx',#11635,'Колонна_тб4_с2_э5_р3_ст4',$,'Монолитная_колонна_1200_250',#31875,#11394,$,.COLUMN.);
#11853=IFCCOLUMN('2KIsL7l1P0VfyCXI16BoyA',#11635,'Колонна_тб1_с1_э4_р2_ст1_вер',$,'Монолитная_колонна_1200_250',#33483,#4357,$,.COLUMN.);
#11857=IFCCOLUMN('18a4u5NFzEu9u5Bwu3mnrZ',#11635,'Колонна_тб1_с1_э4_р4_ст1_вер',$,'Монолитная_колонна_1200_250',#33479,#4373,$,.COLUMN.);
#11864=IFCCOLUMN('1234uE10r5OgtBOoaEL7CB',#11635,'Колонна_угловая_тб1_с1_э4',$,'Монолитная_колонна_1200_250',#33472,#4401,$,.COLUMN.);
#13163=IFCCOLUMN('2fow5c7ZfDZunHl2uZW2ZC',#11635,'Колонна_тб3_с2_э8_р1_ст1_гор',$,'Монолитная_колонна_1200_250',#32495,#8664,$,.COLUMN.);
#13305=IFCCOLUMN('25gVmR3mL32v4bB1xhR_lg',#11635,'Колонна_тб3_с3_э2_р3_ст2',$,'Монолитная_колонна_1200_250',#32401,#9125,$,.COLUMN.);
#13317=IFCCOLUMN('01aJWLqEDCyhiRzs1jzKLW',#11635,'Колонна_тб3_с3_э2_р3_ст6',$,'Монолитная_колонна_1200_250',#32389,#9173,$,.COLUMN.);
#13342=IFCCOLUMN('3JnhmMxG501w749HyslJr8',#11635,'Колонна_тб3_с3_э3_р3_ст4',$,'Монолитная_колонна_1200_250',#32371,#9245,$,.COLUMN.);
#13350=IFCCOLUMN('3Tx0j8uQr8bPag5e72foxu',#11635,'Колонна_тб3_с3_э3_р3_ст6',$,'Монолитная_колонна_1200_250',#32363,#9277,$,.COLUMN.);
#13375=IFCCOLUMN('3TD6g9cC97JO1hsrXSXoJS',#11635,'Колонна_тб3_с3_э4_р3_ст4',$,'Монолитная_колонна_1200_250',#32345,#9349,$,.COLUMN.);
#13383=IFCCOLUMN('1xCB7K4wL849lzyzfJRzc7',#11635,'Колонна_тб3_с3_э4_р3_ст6',$,'Монолитная_колонна_1200_250',#32337,#9381,$,.COLUMN.);
#13404=IFCCOLUMN('1PzRrs9_TBRhbtOj5MtYR0',#11635,'Колонна_тб3_с3_э5_р3_ст2',$,'Монолитная_колонна_1200_250',#32323,#9437,$,.COLUMN.);
#13416=IFCCOLUMN('0jbp1WGsH3Hebb0IsHq8jt',#11635,'Колонна_тб3_с3_э5_р3_ст6',$,'Монолитная_колонна_1200_250',#32311,#9485,$,.COLUMN.);
#13431=IFCCOLUMN('3bXZrWMLHCox8TmT66Sh00',#11635,'Колонна_тб3_с3_э6_р3_ст0',$,'Монолитная_колонна_1200_250',#32303,#9517,$,.COLUMN.);
#13441=IFCCOLUMN('29twt2tHT2vh9$2a4AYsg$',#11635,'Колонна_тб3_с3_э6_р3_ст4',$,'Монолитная_колонна_1200_250',#32293,#9557,$,.COLUMN.);
#13449=IFCCOLUMN('2qsmT3Eav32fVKm67$8sM7',#11635,'Колонна_тб3_с3_э6_р3_ст6',$,'Монолитная_колонна_1200_250',#32285,#9589,$,.COLUMN.);
#13464=IFCCOLUMN('0J25plD4f2zf9WDIky9dVQ',#11635,'Колонна_тб3_с3_э7_р3_ст0',$,'Монолитная_колонна_1200_250',#32277,#9621,$,.COLUMN.);
#13756=IFCCOLUMN('0pKAK82xPCsBWDvLdQGaeN',#11635,'Колонна_тб4_с1_э5_р7_ст1_вер',$,'Монолитная_колонна_1200_250',#32055,#10595,$,.COLUMN.);
#13793=IFCCOLUMN('1QY9D2pBX0EvRMLAykPRRg',#11635,'Колонна_тб4_с1_э6_р5_ст1_вер',$,'Монолитная_колонна_1200_250',#32025,#10715,$,.COLUMN.);
#13797=IFCCOLUMN('0HlJCVmDHDQ90XHoixjBqg',#11635,'Колонна_тб4_с1_э6_р7_ст1_вер',$,'Монолитная_колонна_1200_250',#32021,#10731,$,.COLUMN.);
#13171=IFCCOLUMN('14na2JmifAXfEMFWEXBCNx',#11635,'Колонна_тб3_с2_э8_р1_ст5_гор',$,'Монолитная_колонна_1200_250',#32487,#8696,$,.COLUMN.);
#13470=IFCCOLUMN('0z$7volqv2MAysg3RhFxGp',#11635,'Колонна_тб3_с3_э7_р3_ст2',$,'Монолитная_колонна_1200_250',#32271,#9645,$,.COLUMN.);
#13474=IFCCOLUMN('3Lfwurgbr4KvtaQNK4auSG',#11635,'Колонна_тб3_с3_э7_р3_ст4',$,'Монолитная_колонна_1200_250',#32267,#9661,$,.COLUMN.);
#13482=IFCCOLUMN('0rQt37Q4H4aQRUyt8kzQFo',#11635,'Колонна_тб3_с3_э7_р3_ст6',$,'Монолитная_колонна_1200_250',#32259,#9693,$,.COLUMN.);
#13789=IFCCOLUMN('3E1_f6FtD1GxWx929ndS5H',#11635,'Колонна_тб4_с1_э6_р3_ст1_вер',$,'Монолитная_колонна_1200_250',#32029,#10699,$,.COLUMN.);
#13923=IFCCOLUMN('2wwbyKifP5rhqI_Oy6hDpq',#11635,'Колонна_тб4_с2_э2_р3_ст7',$,'Монолитная_колонна_1200_250',#31941,#11130,$,.COLUMN.);
#13948=IFCCOLUMN('3Iv8wXJ4DDveSuCW99uFIR',#11635,'Колонна_тб4_с2_э3_р3_ст5',$,'Монолитная_колонна_1200_250',#31923,#11202,$,.COLUMN.);
ENDSEC;